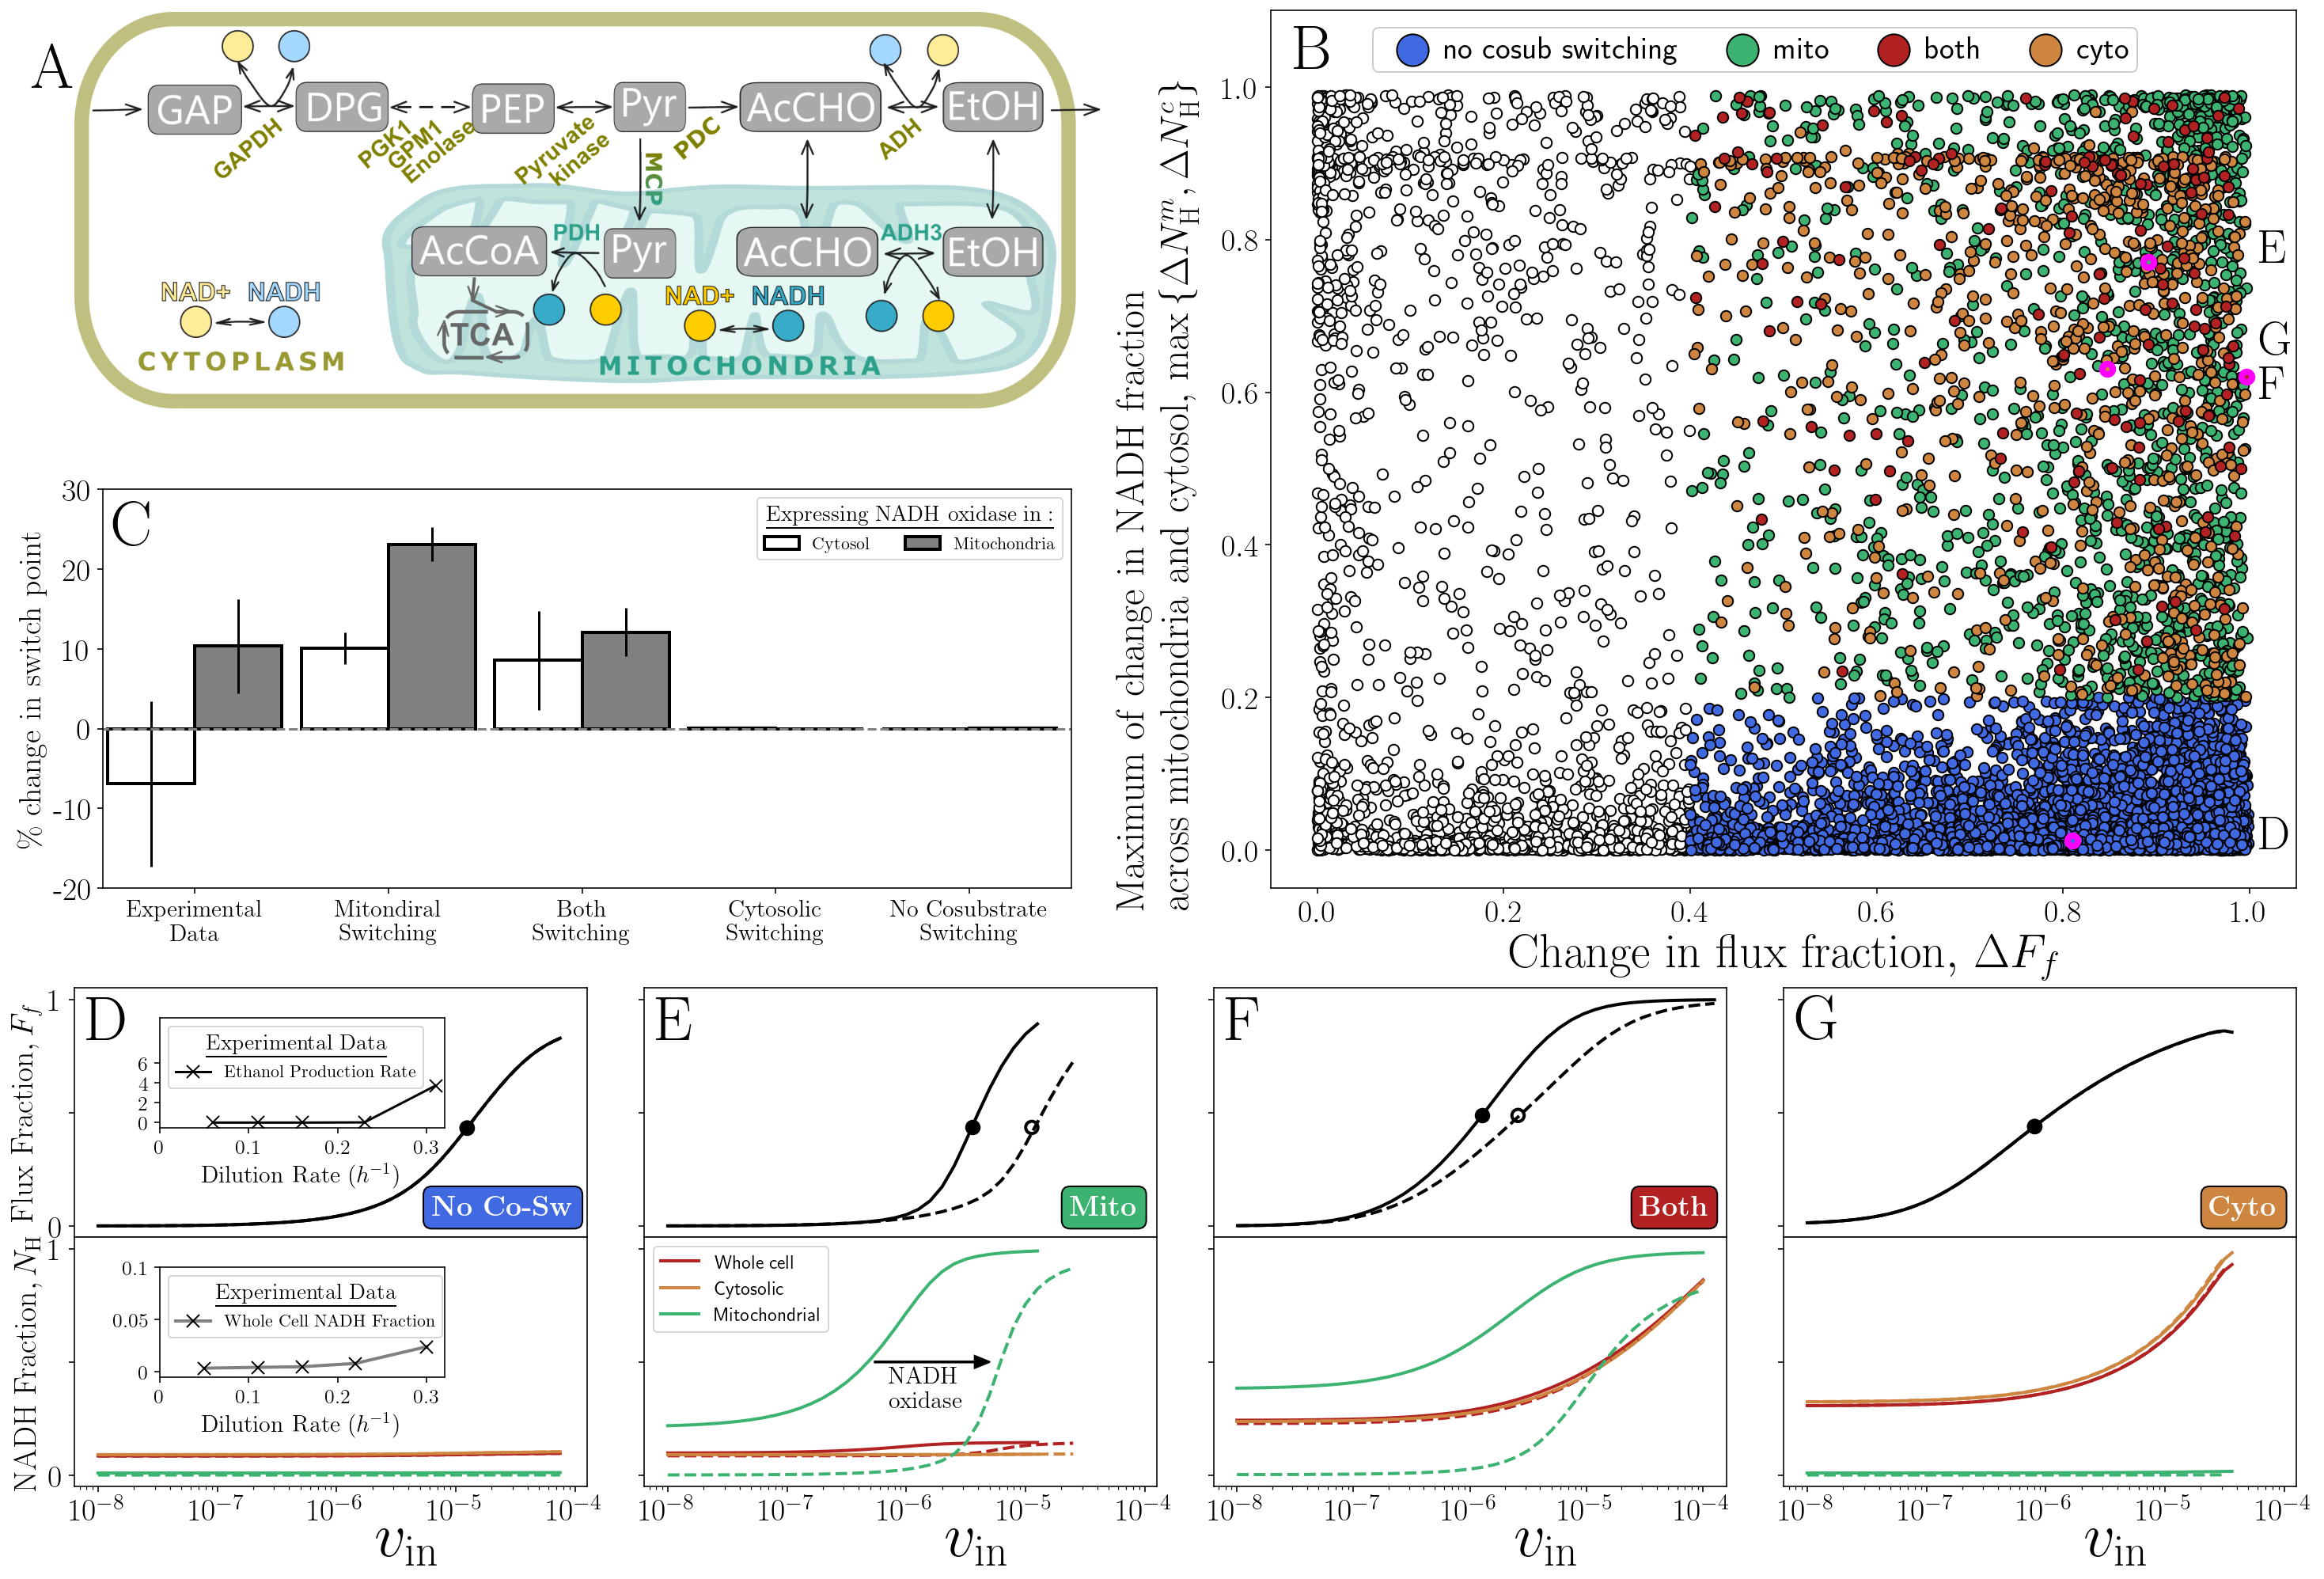

This figure's Python source:
#!/usr/bin/env python3  
# -*- coding: utf-8 -*-
"""
Created on Wed Mar 25 12:47:49 2026

@author: robert
"""





import numpy as np
# import time
# from datetime import timedelta
# import multiprocessing as multi
import sys

#from pathlib import Path
# import os
# import time
from pathlib import Path

# import itertools

# sys.path.append('../data/megadata')
# sys.path.append('../data/heatmapdata')
sys.path.append('../simulation_functions')
sys.path.append('../data')


import make_heatmaps_compartment as mh_cm
import ode_funcs_compartment as ode_cm
import matplotlib.image as img

import matplotlib.pyplot as plt
# import numpy.random as rn
# import datetime as dt

import matplotlib.pylab as pylab
import matplotlib as mpl

savefig=0       # change to 1 to save generated figures
# numkin=201
numkin=81
# 

diffvals=[10**-2]#np.logspace(-3,0,4)
diffscales=[2.]

VBmod=1.
VCmod=1.
KBmod=1.
KCmod=1.

alpha_scat=1.

params = {'legend.fontsize': 11,
          'legend.title_fontsize': 14,
          'axes.labelsize': 20,
          'axes.titlesize': 20,
          'xtick.labelsize':20,
          'ytick.labelsize':20}
pylab.rcParams.update(params)
mpl.rc('text', usetex = True)


for diffval in diffvals:
    for diffscale in diffscales:
        #202 421 445 454 487 570 874
        indplot_switchretained=546#697 #570
        
        indplot_noncosub=992#/933
        
        
        indplot_cyto=230#697 #570
        
        indplot_bothcosub=2045#/933
        plt.figure(figsize=(5,3.5))
        # ax1=plt.axes([-0.15,-0.1,1,0.6])       # motif
        ax1=plt.axes([1,2,1.8,1])       # motif
        
        # motifnone=img.imread('motif_compartment_orig.png')
        #motifnone=img.imread('motif_compartment_sonal.png')
        motifnone=img.imread('motif_fig4.png')
        # motifnone=img.imread('yeast_model_s.png')
        plt.imshow(motifnone)
        plt.axis('off')
        
        ax2=plt.axes([3.1,0.8,1.8,2.2])    # scatter
        ax4=plt.axes([1,-0.075,0.9,0.625])    # fluxfraction
        ax11=plt.axes([1,-0.7,0.9,0.625])    # fluxfraction
        
        ax3=plt.axes([2.0,-0.075,0.9,0.625])    # expt
        ax10=plt.axes([2.0,-0.7,0.9,0.625])    # fluxfraction
        ax13=plt.axes([2.0,-0.7,0.9,0.625])    # fluxfraction
        ax13.set_xlim((0,1))
        ax13.set_ylim((0,1))
        ax13.axis('off')
        ax5=plt.axes([1.15,-0.425,0.5,0.275])
        ax12=plt.axes([1.15,0.2,0.5,0.275])
        
        ax6=plt.axes([1.05,0.8,1.7,1])
        
        ax33=plt.axes([3.,-0.075,0.9,0.625])    # expt
        ax100=plt.axes([3.,-0.7,0.9,0.625])    # fluxfraction
        
        ax44=plt.axes([4.0,-0.075,0.9,0.625])    # expt  4.15
        ax111=plt.axes([4.0,-0.7,0.9,0.625])    # fluxfraction
        
        ax2.text(-1.38,1,'$\\rm A$',fontsize=40)
        # ax2.text(1.475,1.725,'$\\rm C$',fontsize=40)
        ax6.text(-0.2,23,'$\\rm C$',fontsize=40)
        ax2.text(-0.025,1.025,'$\\rm B$',fontsize=40)
        ax3.text(10**-8.1,0.825,'$\\rm E$',fontsize=40,color='k')
        ax4.text(10**-8.1,0.825,'$\\rm D$',fontsize=40,color='k')
        # ax3.text(10**(-10.4),0.75,'$\\rm C$',fontsize=30)
        # ax4.text(10**(-10.5),0.75,'$\\rm D$',fontsize=30)
        
        ax44.text(10**-8.1,0.825,'$\\rm G$',fontsize=40,color='k')
        ax33.text(10**-8.1,0.825,'$\\rm F$',fontsize=40,color='k')
        
        # ax5=plt.axes([2.0,0.02,0.2,0.48])   # box plots
        # ax6=plt.axes([2.325,0.02,0.2,0.48])
        # ax7=plt.axes([2.65,0.02,0.2,0.48])
        
        # ax8=plt.axes([2.0,-0.67,0.2,0.48])   # box plots
        # ax9=plt.axes([2.325,-0.67,0.2,0.48])
        # ax10=plt.axes([2.65,-0.67,0.2,0.48])
        # ax11=plt.axes([2.975,-0.67,0.2,0.48])
        # ax12=plt.axes([3.3,-0.67,0.2,0.48])
        
        # get the data for new params
        allo=[1.9,1.,1.,1.]
        n=10000
        
        seed=1000
        np.random.seed(seed)
        if seed!=False:
            seedstr=str(seed)
        else:
            seedstr='none'
        
        delwant_max=1
        delwant_min=0.5
        n0deltawant_max=1.
        n0deltawant_min=0.5
        delwant_noswitch=0.4
        
        args_to_run=mh_cm.make_params_nov25_allranges_nonfixed(allo,n,VBmod,VCmod,KBmod,KCmod,diffval,diffscale)
        
              
        savepath='../data/allo_'+str(allo)
        
        #filename='nonfixed_new_3_seed'+seedstr+'_n_'+str(n)
        filename='nonfixed_apr_final_seed'+seedstr+'_n_'+str(n)+\
            '_diffvalscale_'+str(np.log10(diffval))+'_'+str(diffscale)+\
                '_datetime'

        savename=savepath+filename
        print(savepath)
        print(filename)
        p=Path(savepath)
        
        filewant=max([fn for fn in p.glob(filename+'*')], key=lambda f: f.stat().st_mtime)
        print(filewant)
        
        kinvals=args_to_run[0][1]
        
        dat=np.load(filewant)
        ff_delta=dat['fluxfrac_delta']
        gradmaxind=dat['gradmaxind']
        sensemaxind=dat['sensemaxind']
        fluxfrac=dat['fluxfrac']
        ff_grad=dat['fluxfrac_grad']
        sensemax=dat['sensemax']
        gradmax=dat['gradmax']
        ffsense_vec=dat['fluxfrac_sense']
        b0delta=dat['b0delta']
        c0delta=dat['c0delta']
        n0delta=dat['n0delta']
        n0delta=dat['n0delta']
        swpt=dat['swpt']
        swpt_orig=dat['swpt']
        swptvals=dat['swptvals']
        swptvals_orig=dat['swptvals']
        
        para01_v=list()
        para01_ks=list()
        para01_kp=list()
        para01_keq=list()
        
        
        para1E_v=list()
        para1E_ks=list()
        para1E_kp=list()
        para1E_keq=list()
        
        paraE2_v=list()
        paraE2_ks=list()
        paraE2_kp=list()
        paraE2_keq=list()
        
        para23_v=list()
        para23_ks=list()
        # para23_kp=list()
        # para23_keq=list()
        
        para35_v=list()
        para35_ks=list()
        para35_kp=list()
        para35_keq=list()
        
        para_24_v=list()
        para_24_ks=list()
        # para_24_kp=list()
        # para_24_keq=list()
        
        para_35_v=list()
        para_35_ks=list()
        para_35_kp=list()
        para_35_keq=list()
        
        para_t_v=list()
        para_t_ks=list()
        
        para_diff_3_in=list()
        para_diff_3_out=list()
        para_diff_5_in=list()
        para_diff_5_out=list()
        
        paraB_v=list()
        paraB_ks=list()
        paraB_kp=list()
        paraB_keq=list()
        
        paraC_v=list()
        paraC_ks=list()
        paraC_kp=list()
        paraC_keq=list()
        
        btot=list()
        ctot=list()
        
        btot_p=list()
        ctot_p=list()
        
        
        para01=list()
        para1E=list()
        paraE2=list()
        para23=list()
        para35=list()
        para_24=list()
        para_35=list()
        
        para_t=list()
        para_diff_3=list()
        para_diff_5=list()
        
        paraB=list()
        paraC=list()
        
        ff_delta=np.abs(ff_delta)
        # ff_delta=-ff_delta
        c0delta=np.abs(c0delta)
        b0delta=np.abs(b0delta)
        n0delta=np.abs(n0delta)
        
        
        indexes_noswitching=list()      # no switching in ff or cosub
        indexes_switch_nocosub=list()   # switching in ff but none in cosub
        indexes_switch_cyto=list()      # switching in ff and cyto
        indexes_switch_mito=list()      # switching in ff and mito
        indexes_switch_both=list()      # switching in ff and both
        indexes_uncat=list()            # others that dont fit these
        
        maxdelta=np.maximum(c0delta,b0delta)
        print(maxdelta)
        
        for i in range(n):
        
            # if ff_delta[i]<delwant_min:
            #     if ff_delta[i]>delwant_max:
            pinit=args_to_run[i][0]
            kinvals=args_to_run[i][1]
            params_out=args_to_run[i][2]
            
            params01=args_to_run[i][3]
            params1E=args_to_run[i][4]
            paramsE2=args_to_run[i][5]
            params23=args_to_run[i][6]
            params35=args_to_run[i][7]
            params_24=args_to_run[i][8]
            
            params_35=args_to_run[i][9]
            params_trans=args_to_run[i][10]
            params_diff_3=args_to_run[i][11]
            params_diff_5=args_to_run[i][12]
            
            paramsB=args_to_run[i][13]
            paramsC=args_to_run[i][14]
            allo=args_to_run[i][15]
            Tmax=args_to_run[i][16]
            
            # print(params35)
            # print(params_35)
            # if ff_delta[i]>delwant_min and ff_delta[i]<delwant_max and \
            #     c0delta[i]>n0deltawant_min and c0delta[i]<n0deltawant_max and \
            #     n0delta[i]>n0deltawant_min and n0delta[i]<n0deltawant_max:
                    # print(i)
                  #  count+=1
                    # print(args_to_run[i])
           
                
                #tpts=args_to_run[i][16]
            
            #if ff_delta[i]>0.5 and ff_delta[i]<1.0 and \
                # c0delta[i]>0.3 and c0delta[i]<1.0: 
            if ff_delta[i]<0.4: 
            # if i in allo19_desiredafteroxidase and n0delta[i]>0.2:        
                para01.append(params01)
                para1E.append(params1E)
                paraE2.append(paramsE2)
                para23.append(params23)
                para35.append(params35)
            
                para_24.append(params_24)
                para_35.append(params_35)
            
                para_t.append(params_trans)
                para_diff_3.append(params_diff_3)
                para_diff_5.append(params_diff_5)
                
                paraB.append(paramsB)
                paraC.append(paramsC)
            
                ctot.append(pinit[-3]+pinit[-2])
                btot.append(pinit[-5]+pinit[-4])
                
                
                para01_v.append(np.log10(1000*params01[0]))
                para01_ks.append(np.log10(params01[1]))
                para01_kp.append(np.log10(params01[2]))
                para01_keq.append(np.log10(params01[3]))
                
                para1E_v.append(np.log10(1000*params1E[0]))
                para1E_ks.append(np.log10(params1E[1]))
                para1E_kp.append(np.log10(params1E[2]))
                para1E_keq.append(np.log10(params1E[3]))
                
                paraE2_v.append(np.log10(1000*paramsE2[0]))
                paraE2_ks.append(np.log10(paramsE2[1]))
                paraE2_kp.append(np.log10(paramsE2[2]))
                paraE2_keq.append(np.log10(paramsE2[3]))
                
                para23_v.append(np.log10(1000*params23[0]))
                para23_ks.append(np.log10(params23[1]))
                # para23_kp.append(np.log10(params23[2]))
                # para23_keq.append(np.log10(params23[3]))
                
                para35_v.append(np.log10(1000*params35[0]))
                para35_ks.append(np.log10(params35[1]))
                para35_kp.append(np.log10(params35[2]))
                para35_keq.append(np.log10(params35[3]))
                
                para_24_v.append(np.log10(1000*params_24[0]))
                para_24_ks.append(np.log10(params_24[1]))
                # para_24_kp.append(np.log10(params_24[2]))
                # para_24_keq.append(np.log10(params_24[3]))
                
                para_35_v.append(np.log10(1000*params_35[0]))
                para_35_ks.append(np.log10(params_35[1]))
                para_35_kp.append(np.log10(params_35[2]))
                para_35_keq.append(np.log10(params_35[3]))
                
                para_t_v.append(np.log10(1000*params_trans[0]))
                para_t_ks.append(np.log10(params_trans[1]))
                
                para_diff_3_in.append(np.log10(params_diff_3[0]))
                para_diff_3_out.append(np.log10(params_diff_3[1]))
                para_diff_5_in.append(np.log10(params_diff_5[0]))
                para_diff_5_out.append(np.log10(params_diff_5[1]))
                
                paraB_v.append(np.log10(1000*paramsB[0]))
                paraB_ks.append(np.log10(paramsB[1]))
                paraB_kp.append(np.log10(paramsB[2]))
                paraB_keq.append(np.log10(paramsB[3]))
                
                paraC_v.append(np.log10(1000*paramsC[0]))
                paraC_ks.append(np.log10(paramsC[1]))
                paraC_kp.append(np.log10(paramsC[2]))
                paraC_keq.append(np.log10(paramsC[3]))
                
                btot_p.append(np.log10(pinit[-5]+pinit[-4]))
                ctot_p.append(np.log10(pinit[-3]+pinit[-2]))
            
        
                indexes_noswitching.append(i)
                
            elif ff_delta[i]>=0.4 and maxdelta[i]<0.2: 
            # if i in allo19_desiredafteroxidase and n0delta[i]>0.2:        
                para01.append(params01)
                para1E.append(params1E)
                paraE2.append(paramsE2)
                para23.append(params23)
                para35.append(params35)
            
                para_24.append(params_24)
                para_35.append(params_35)
            
                para_t.append(params_trans)
                para_diff_3.append(params_diff_3)
                para_diff_5.append(params_diff_5)
                
                paraB.append(paramsB)
                paraC.append(paramsC)
            
                ctot.append(pinit[-3]+pinit[-2])
                btot.append(pinit[-5]+pinit[-4])
                
                
                para01_v.append(np.log10(1000*params01[0]))
                para01_ks.append(np.log10(params01[1]))
                para01_kp.append(np.log10(params01[2]))
                para01_keq.append(np.log10(params01[3]))
                
                para1E_v.append(np.log10(1000*params1E[0]))
                para1E_ks.append(np.log10(params1E[1]))
                para1E_kp.append(np.log10(params1E[2]))
                para1E_keq.append(np.log10(params1E[3]))
                
                paraE2_v.append(np.log10(1000*paramsE2[0]))
                paraE2_ks.append(np.log10(paramsE2[1]))
                paraE2_kp.append(np.log10(paramsE2[2]))
                paraE2_keq.append(np.log10(paramsE2[3]))
                
                para23_v.append(np.log10(1000*params23[0]))
                para23_ks.append(np.log10(params23[1]))
                # para23_kp.append(np.log10(params23[2]))
                # para23_keq.append(np.log10(params23[3]))
                
                para35_v.append(np.log10(1000*params35[0]))
                para35_ks.append(np.log10(params35[1]))
                para35_kp.append(np.log10(params35[2]))
                para35_keq.append(np.log10(params35[3]))
                
                para_24_v.append(np.log10(1000*params_24[0]))
                para_24_ks.append(np.log10(params_24[1]))
                # para_24_kp.append(np.log10(params_24[2]))
                # para_24_keq.append(np.log10(params_24[3]))
                
                para_35_v.append(np.log10(1000*params_35[0]))
                para_35_ks.append(np.log10(params_35[1]))
                para_35_kp.append(np.log10(params_35[2]))
                para_35_keq.append(np.log10(params_35[3]))
                
                para_t_v.append(np.log10(1000*params_trans[0]))
                para_t_ks.append(np.log10(params_trans[1]))
                
                para_diff_3_in.append(np.log10(params_diff_3[0]))
                para_diff_3_out.append(np.log10(params_diff_3[1]))
                para_diff_5_in.append(np.log10(params_diff_5[0]))
                para_diff_5_out.append(np.log10(params_diff_5[1]))
                
                paraB_v.append(np.log10(1000*paramsB[0]))
                paraB_ks.append(np.log10(paramsB[1]))
                paraB_kp.append(np.log10(paramsB[2]))
                paraB_keq.append(np.log10(paramsB[3]))
                
                paraC_v.append(np.log10(1000*paramsC[0]))
                paraC_ks.append(np.log10(paramsC[1]))
                paraC_kp.append(np.log10(paramsC[2]))
                paraC_keq.append(np.log10(paramsC[3]))
                
                btot_p.append(np.log10(pinit[-5]+pinit[-4]))
                ctot_p.append(np.log10(pinit[-3]+pinit[-2]))
            
        
                indexes_switch_nocosub.append(i)
                
            elif ff_delta[i]>=0.4 and b0delta[i]>=0.2 and c0delta[i]>=0.2: 
            # if i in allo19_desiredafteroxidase and n0delta[i]>0.2:        
                para01.append(params01)
                para1E.append(params1E)
                paraE2.append(paramsE2)
                para23.append(params23)
                para35.append(params35)
            
                para_24.append(params_24)
                para_35.append(params_35)
            
                para_t.append(params_trans)
                para_diff_3.append(params_diff_3)
                para_diff_5.append(params_diff_5)
                
                paraB.append(paramsB)
                paraC.append(paramsC)
            
                ctot.append(pinit[-3]+pinit[-2])
                btot.append(pinit[-5]+pinit[-4])
                
                
                para01_v.append(np.log10(1000*params01[0]))
                para01_ks.append(np.log10(params01[1]))
                para01_kp.append(np.log10(params01[2]))
                para01_keq.append(np.log10(params01[3]))
                
                para1E_v.append(np.log10(1000*params1E[0]))
                para1E_ks.append(np.log10(params1E[1]))
                para1E_kp.append(np.log10(params1E[2]))
                para1E_keq.append(np.log10(params1E[3]))
                
                paraE2_v.append(np.log10(1000*paramsE2[0]))
                paraE2_ks.append(np.log10(paramsE2[1]))
                paraE2_kp.append(np.log10(paramsE2[2]))
                paraE2_keq.append(np.log10(paramsE2[3]))
                
                para23_v.append(np.log10(1000*params23[0]))
                para23_ks.append(np.log10(params23[1]))
                # para23_kp.append(np.log10(params23[2]))
                # para23_keq.append(np.log10(params23[3]))
                
                para35_v.append(np.log10(1000*params35[0]))
                para35_ks.append(np.log10(params35[1]))
                para35_kp.append(np.log10(params35[2]))
                para35_keq.append(np.log10(params35[3]))
                
                para_24_v.append(np.log10(1000*params_24[0]))
                para_24_ks.append(np.log10(params_24[1]))
                # para_24_kp.append(np.log10(params_24[2]))
                # para_24_keq.append(np.log10(params_24[3]))
                
                para_35_v.append(np.log10(1000*params_35[0]))
                para_35_ks.append(np.log10(params_35[1]))
                para_35_kp.append(np.log10(params_35[2]))
                para_35_keq.append(np.log10(params_35[3]))
                
                para_t_v.append(np.log10(1000*params_trans[0]))
                para_t_ks.append(np.log10(params_trans[1]))
                
                para_diff_3_in.append(np.log10(params_diff_3[0]))
                para_diff_3_out.append(np.log10(params_diff_3[1]))
                para_diff_5_in.append(np.log10(params_diff_5[0]))
                para_diff_5_out.append(np.log10(params_diff_5[1]))
                
                paraB_v.append(np.log10(1000*paramsB[0]))
                paraB_ks.append(np.log10(paramsB[1]))
                paraB_kp.append(np.log10(paramsB[2]))
                paraB_keq.append(np.log10(paramsB[3]))
                
                paraC_v.append(np.log10(1000*paramsC[0]))
                paraC_ks.append(np.log10(paramsC[1]))
                paraC_kp.append(np.log10(paramsC[2]))
                paraC_keq.append(np.log10(paramsC[3]))
                
                btot_p.append(np.log10(pinit[-5]+pinit[-4]))
                ctot_p.append(np.log10(pinit[-3]+pinit[-2]))
            
        
                indexes_switch_both.append(i)
                
                
            elif ff_delta[i]>=0.4 and b0delta[i]<0.2 and c0delta[i]>=0.2: 
            # if i in allo19_desiredafteroxidase and n0delta[i]>0.2:        
                para01.append(params01)
                para1E.append(params1E)
                paraE2.append(paramsE2)
                para23.append(params23)
                para35.append(params35)
            
                para_24.append(params_24)
                para_35.append(params_35)
            
                para_t.append(params_trans)
                para_diff_3.append(params_diff_3)
                para_diff_5.append(params_diff_5)
                
                paraB.append(paramsB)
                paraC.append(paramsC)
            
                ctot.append(pinit[-3]+pinit[-2])
                btot.append(pinit[-5]+pinit[-4])
                
                
                para01_v.append(np.log10(1000*params01[0]))
                para01_ks.append(np.log10(params01[1]))
                para01_kp.append(np.log10(params01[2]))
                para01_keq.append(np.log10(params01[3]))
                
                para1E_v.append(np.log10(1000*params1E[0]))
                para1E_ks.append(np.log10(params1E[1]))
                para1E_kp.append(np.log10(params1E[2]))
                para1E_keq.append(np.log10(params1E[3]))
                
                paraE2_v.append(np.log10(1000*paramsE2[0]))
                paraE2_ks.append(np.log10(paramsE2[1]))
                paraE2_kp.append(np.log10(paramsE2[2]))
                paraE2_keq.append(np.log10(paramsE2[3]))
                
                para23_v.append(np.log10(1000*params23[0]))
                para23_ks.append(np.log10(params23[1]))
                # para23_kp.append(np.log10(params23[2]))
                # para23_keq.append(np.log10(params23[3]))
                
                para35_v.append(np.log10(1000*params35[0]))
                para35_ks.append(np.log10(params35[1]))
                para35_kp.append(np.log10(params35[2]))
                para35_keq.append(np.log10(params35[3]))
                
                para_24_v.append(np.log10(1000*params_24[0]))
                para_24_ks.append(np.log10(params_24[1]))
                # para_24_kp.append(np.log10(params_24[2]))
                # para_24_keq.append(np.log10(params_24[3]))
                
                para_35_v.append(np.log10(1000*params_35[0]))
                para_35_ks.append(np.log10(params_35[1]))
                para_35_kp.append(np.log10(params_35[2]))
                para_35_keq.append(np.log10(params_35[3]))
                
                para_t_v.append(np.log10(1000*params_trans[0]))
                para_t_ks.append(np.log10(params_trans[1]))
                
                para_diff_3_in.append(np.log10(params_diff_3[0]))
                para_diff_3_out.append(np.log10(params_diff_3[1]))
                para_diff_5_in.append(np.log10(params_diff_5[0]))
                para_diff_5_out.append(np.log10(params_diff_5[1]))
                
                paraB_v.append(np.log10(1000*paramsB[0]))
                paraB_ks.append(np.log10(paramsB[1]))
                paraB_kp.append(np.log10(paramsB[2]))
                paraB_keq.append(np.log10(paramsB[3]))
                
                paraC_v.append(np.log10(1000*paramsC[0]))
                paraC_ks.append(np.log10(paramsC[1]))
                paraC_kp.append(np.log10(paramsC[2]))
                paraC_keq.append(np.log10(paramsC[3]))
                
                btot_p.append(np.log10(pinit[-5]+pinit[-4]))
                ctot_p.append(np.log10(pinit[-3]+pinit[-2]))
            
        
                indexes_switch_mito.append(i)
                
            elif ff_delta[i]>=0.4 and b0delta[i]>=0.2 and c0delta[i]<0.2: 
            # if i in allo19_desiredafteroxidase and n0delta[i]>0.2:        
                para01.append(params01)
                para1E.append(params1E)
                paraE2.append(paramsE2)
                para23.append(params23)
                para35.append(params35)
            
                para_24.append(params_24)
                para_35.append(params_35)
            
                para_t.append(params_trans)
                para_diff_3.append(params_diff_3)
                para_diff_5.append(params_diff_5)
                
                paraB.append(paramsB)
                paraC.append(paramsC)
            
                ctot.append(pinit[-3]+pinit[-2])
                btot.append(pinit[-5]+pinit[-4])
                
                
                para01_v.append(np.log10(1000*params01[0]))
                para01_ks.append(np.log10(params01[1]))
                para01_kp.append(np.log10(params01[2]))
                para01_keq.append(np.log10(params01[3]))
                
                para1E_v.append(np.log10(1000*params1E[0]))
                para1E_ks.append(np.log10(params1E[1]))
                para1E_kp.append(np.log10(params1E[2]))
                para1E_keq.append(np.log10(params1E[3]))
                
                paraE2_v.append(np.log10(1000*paramsE2[0]))
                paraE2_ks.append(np.log10(paramsE2[1]))
                paraE2_kp.append(np.log10(paramsE2[2]))
                paraE2_keq.append(np.log10(paramsE2[3]))
                
                para23_v.append(np.log10(1000*params23[0]))
                para23_ks.append(np.log10(params23[1]))
                # para23_kp.append(np.log10(params23[2]))
                # para23_keq.append(np.log10(params23[3]))
                
                para35_v.append(np.log10(1000*params35[0]))
                para35_ks.append(np.log10(params35[1]))
                para35_kp.append(np.log10(params35[2]))
                para35_keq.append(np.log10(params35[3]))
                
                para_24_v.append(np.log10(1000*params_24[0]))
                para_24_ks.append(np.log10(params_24[1]))
                # para_24_kp.append(np.log10(params_24[2]))
                # para_24_keq.append(np.log10(params_24[3]))
                
                para_35_v.append(np.log10(1000*params_35[0]))
                para_35_ks.append(np.log10(params_35[1]))
                para_35_kp.append(np.log10(params_35[2]))
                para_35_keq.append(np.log10(params_35[3]))
                
                para_t_v.append(np.log10(1000*params_trans[0]))
                para_t_ks.append(np.log10(params_trans[1]))
                
                para_diff_3_in.append(np.log10(params_diff_3[0]))
                para_diff_3_out.append(np.log10(params_diff_3[1]))
                para_diff_5_in.append(np.log10(params_diff_5[0]))
                para_diff_5_out.append(np.log10(params_diff_5[1]))
                
                paraB_v.append(np.log10(1000*paramsB[0]))
                paraB_ks.append(np.log10(paramsB[1]))
                paraB_kp.append(np.log10(paramsB[2]))
                paraB_keq.append(np.log10(paramsB[3]))
                
                paraC_v.append(np.log10(1000*paramsC[0]))
                paraC_ks.append(np.log10(paramsC[1]))
                paraC_kp.append(np.log10(paramsC[2]))
                paraC_keq.append(np.log10(paramsC[3]))
                
                btot_p.append(np.log10(pinit[-5]+pinit[-4]))
                ctot_p.append(np.log10(pinit[-3]+pinit[-2]))
            
        
                indexes_switch_cyto.append(i)
                
    
            else:
                indexes_uncat.append(i)
                
        # ax2.scatter(ff_delta[indexes_uncat],maxdelta[indexes_uncat],s=45,color='bisque',edgecolors='k',zorder=0,label='other')#,alpha=0.5
        ax2.scatter(ff_delta[indexes_noswitching],maxdelta[indexes_noswitching],s=45,color='w',edgecolors='k',zorder=0,alpha=alpha_scat)#,label='no switching'
        s1=ax2.scatter(ff_delta[indexes_switch_nocosub],maxdelta[indexes_switch_nocosub],s=45,color='royalblue',edgecolors='k',zorder=0,label='no cosub switching',alpha=alpha_scat)
        s3=ax2.scatter(ff_delta[indexes_switch_mito],maxdelta[indexes_switch_mito],s=45,color='mediumseagreen',edgecolors='k',zorder=0,label='mito',alpha=alpha_scat)
        s2=ax2.scatter(ff_delta[indexes_switch_both],maxdelta[indexes_switch_both],s=45,color='firebrick',edgecolors='k',zorder=5,label='both',alpha=alpha_scat)
        
        s4=ax2.scatter(ff_delta[indexes_switch_cyto],maxdelta[indexes_switch_cyto],s=45,color='peru',edgecolors='k',zorder=0,label='cyto',alpha=alpha_scat)
        # ax2.scatter(ff_delta[indexes_switch_retained],maxdelta[indexes_switch_retained],s=45,color='teal',edgecolors='teal',zorder=0,label='${\\rm co}$-${\\rm sub.~mediated~switching}$')#,label=''),alpha=0.5
        ax2.scatter(ff_delta[indplot_switchretained],maxdelta[indplot_switchretained],s=45,color='mediumseagreen',alpha=1,edgecolors='fuchsia',zorder=20,linewidth=4)#,label='')
        ax2.scatter(ff_delta[indplot_noncosub],maxdelta[indplot_noncosub],s=45,color='royalblue',alpha=1,edgecolors='fuchsia',zorder=20,linewidth=4)#,label='')
        ax2.scatter(ff_delta[indplot_cyto],maxdelta[indplot_cyto],s=45,color='peru',alpha=1,edgecolors='fuchsia',zorder=20,linewidth=4)#,label='')
        ax2.scatter(ff_delta[indplot_bothcosub],maxdelta[indplot_bothcosub],s=45,color='firebrick',alpha=1,edgecolors='fuchsia',zorder=20,linewidth=4)#,label='')
        
        
        
        leg=ax2.legend(loc=(0.1,0.93),ncols=5,fontsize=20,markerscale=3,#,mode='expand',
                       borderpad=0.25,labelspacing=0,handletextpad=0,columnspacing=1)
        leg.get_frame().set_alpha(None)
        leg.get_frame().set_facecolor((1, 1, 1, 0))
        
        # leg=ax2.legend(handles=[s3,s2,s4,s1],loc=(2.4,1.01),ncols=6,fontsize=15,markerscale=3,
        #                borderpad=0.5,labelspacing=0.5,handletextpad=1,
        #                labels=['','','',''])
        # # leg=ax2.legend(loc=(0,1),ncols=6,fontsize=15,markerscale=2,
        # #                borderpad=0.25,labelspacing=0,handletextpad=0)
        # leg.get_frame().set_alpha(None)
        # leg.get_frame().set_facecolor((1, 1, 1, 0))
        
        
        # ax2.scatter(ff_delta[indexes_noswitch],n0delta[indexes_noswitch],s=40,color='bisque',alpha=0.5,edgecolors='k',zorder=20)#,label='')
        # ax2.scatter(ff_delta[indexes_switch],n0delta[indexes_switch],s=40,color='lightblue',alpha=1,edgecolors='k',zorder=10)#,label='')
        # ax2.scatter(ff_delta[indexes_switch_retained],n0delta[indexes_switch_retained],s=40,color='limegreen',alpha=1,edgecolors='k',zorder=10)#,label='')
        # ax2.scatter(ff_delta[ind_notpicked],n0delta[ind_notpicked],s=40,color='bisque',alpha=0.5,edgecolors='k',zorder=0)#,label='')
        # ax2.scatter(ff_delta[indplot_switchretained],n0delta[indplot_switchretained],s=40,color='red',alpha=1,edgecolors='k',zorder=20)
        ax2.axis([-0.05,1.05,-0.05,1.1])
        # ax2.axis([-1,1,-1,1])
        ax2.set_xlabel('${\\rm Change ~in ~flux ~fraction,~} \\Delta F_f$',fontsize=30)
        # ax2.set_ylabel('${\\rm Change ~in ~mitochondrial}$ \n ${\\rm NADH~ fraction,~} \\Delta N_{\\rm H}^{m}$',fontsize=30,rotation=90)
        # ax2.set_ylabel('${\\rm Change ~in ~mitochondrial~ NADH~ fraction,~} \\Delta N_{\\rm H}^{m}$',fontsize=20,rotation=90)
        
        
        # ax2.yaxis.set_label_coords(-0.09,0.5)
        ax2.set_ylabel('$\\rm Maximum~ of ~change ~in ~NADH~fraction$ \n $\\rm across ~mitochondria ~and ~cytosol,$ $\\max{\\lbrace\\Delta N_{\\rm H}^{m},\\Delta N_{\\rm H}^{c}\\rbrace}$',ha='left',fontsize=25,rotation=90)
        ax2.yaxis.set_label_coords(-0.07,-0.025)
        
        # ax2.text(-0.1,0.8,'$\\max{\\lbrace\\Delta N_{\\rm H}^{m},\\Delta N_{\\rm H}^{c}\\rbrace}$',fontsize=20,rotation=90)
        

        
        
        ax2.text(1.01,c0delta[indplot_switchretained],'$\\rm E$',fontsize=30,color='k')
        ax2.text(1.01,c0delta[indplot_noncosub],'$\\rm D$',fontsize=30,color='k')# ax3.text(10**-7,0.8,str(indplot_switchretained),fontsize=20)
        ax2.text(1.01,0.99*c0delta[indplot_bothcosub],'$\\rm F$',fontsize=30,color='k')
        ax2.text(1.01,1.03*b0delta[indplot_cyto],'$\\rm G$',fontsize=30,color='k')#
        # ax2.set_xticks(np.logspace(-9,-2,8), ['$10^{-9}$','','$10^{-7}$','',
        #                                      '$10^{-5}$','','$10^{-3}$',''])
        ind_temp=indplot_switchretained
        args_temp=args_to_run[ind_temp]
        print('\n')
        print(ind_temp)
        print(args_temp[0])
        print(args_temp[1])
        print(args_temp[2])
        print(args_temp[3])
        print('\n')
        print(args_temp[4])
        print(args_temp[5])
        print(args_temp[6])
        print(args_temp[7])
        print('\n')
        print(args_temp[8])
        print(args_temp[9])
        print(args_temp[10])
        print(args_temp[11])
        print('\n')
        print(args_temp[12])
        print(args_temp[13])
        print('\n')
        
        print(args_temp[4])
        print(args_temp[6])
        
        
        
        kinplot=np.logspace(-8,0,numkin)
        
        result=mh_cm.get_flux_vecs_2(args_temp[0],kinplot,args_temp[2],args_temp[3],
                                     args_temp[4],args_temp[5],args_temp[6],args_temp[7],
                                     args_temp[8],args_temp[9],args_temp[10],args_temp[11],
                                     args_temp[12],args_temp[13],args_temp[14],args_temp[15],
                                     args_temp[16],args_temp[17])
        
            
        # flux01= ode_cm.flux_enz_forward(result[:,0], result[:,1], result[:,9], result[:,10], 
        #                          args_temp[3][0], args_temp[3][1], args_temp[3][2])            # gap -> pep
        
        # flux12= ode_cm.flux_enz_forward(result[:,1], result[:,2], 1.,1., 
        #                          args_temp[4][0], args_temp[4][1], args_temp[4][2])           # pep -> pyr
        
        flux23= ode_cm.flux_enz_forward(result[:,2]**allo[0], 1.,
                                     args_temp[6][0],  args_temp[6][1])            # pyr -> acet
        
        # flux35= ode_cm.flux_enz_forward(result[:,3], result[:,4], result[:,10],result[:,9], 
        #                          args_temp[6][0], args_temp[6][1], args_temp[6][2])              # acet -> etn
        
        # flux22=ode_cm.transp(result[:,2],args_temp[9][0],args_temp[9][1])             # pyr -> pyr_mito
        
        flux24= ode_cm.flux_enz_forward(result[:,5],  result[:,11], 
                                     args_temp[8][0], args_temp[8][1])
        
        ax10.plot(kinplot,1-(result[:,9]+result[:,11])/(result[:,9]+result[:,10]+result[:,11]+result[:,12]),label='Whole cell',linewidth=2,color='firebrick')
        ax10.plot(kinplot,1-(result[:,9])/(result[:,9]+result[:,10]),label='Cytosolic',linewidth=2,color='peru')
        ax10.plot(kinplot,1-(result[:,11])/(result[:,11]+result[:,12]),label='Mitochondrial',linewidth=2,color='mediumseagreen')
        ax3.plot(kinplot,1-flux24/(flux23+flux24),linewidth=2,color='k')#,label='Flux Fraction'
        ax3.text(10**-4.625,0.05,'$\\rm \\bf Mito$',fontsize=18,color='w',
                  bbox=dict(facecolor='mediumseagreen', edgecolor='k', boxstyle='round'))
        
        # ax10.text(10**-7.5,0.8,'mito.', fontsize=25, color='mediumseagreen')
        # ax10.text(10**-4.5,0.5,'cyto.', fontsize=25, color='peru')
        # ax10.text(10**-6,0.5,'total.', fontsize=25, color='firebrick')
        # ax3.text(10**-6,0.6,'$F_f$', fontsize=20, color='royalblue')
        
        
        ax10.set_xlabel('$v_{\\rm in}$',fontsize=40)
        # ax3.set_ylabel('$ F_f$',fontsize=30)
        ax4.set_ylabel('$ {\\rm Flux ~Fraction}, F_f$',fontsize=20)
        ax11.set_ylabel('$ {\\rm NADH ~Fraction}, N_{\\rm H}$',fontsize=20)
        ax10.legend(loc='upper left',ncols=1,fontsize=12)
        ax3.set_xscale('log')
        ax10.set_xscale('log')
        
        ax3.set_xticks(np.logspace(-8,-4,5),labels=['','','','',''])#, ['$10^{-9}$','','$10^{-7}$','',
                                            # '$10^{-5}$','','$10^{-3}$',''])
        
        ax10.set_xticks(np.logspace(-8,-4,5))#, ['$10^{-9}$','','$10^{-7}$','',
        ax3.set_yticks(np.linspace(0,1,3),labels=['','',''])
        ax3.set_ylim((-0.05,1.05))
        ax10.set_ylim((-0.05,1.05))
        ax10.set_yticks(np.linspace(0,1,3),labels=['','',''])
        ax10.xaxis.set_label_coords(0.7,-0.1)
        
        ax3.set_xlim((10**-(8*1.025),10**-(4*0.975)))
        ax10.set_xlim((10**-(8*1.025),10**-(4*0.975)))
        
        ax3.yaxis.set_label_coords(-0.05,0.5)
        ax10.yaxis.set_label_coords(-0.05,0.5)
        ax10.xaxis.set_label_coords(0.65,-0.1)
        
        # print(swpt[ind_temp])
        # print(fluxfrac[ind_temp])
        # ax3.scatter(swpt[ind_temp],fluxfrac[ind_temp],'o',filled=True,size=20)
        
        # ff_new=1-flux24_4/(flux23_4+flux24_4)
        swpt_4,sw_orig=mh_cm.find_sw_pt(1-flux24/(flux23+flux24),kinplot)
        ax3.scatter(swpt_4,sw_orig,60, color='k',edgecolor='k',linewidth=2,
                    label='$\\rm Without~ NADH~Oxidase$')
        
        
        
          
        
        # args_temp[12][3]*=0.1
        # args_temp[13][3]*=0.1
        args_temp[14][3]*=0.1
        # args_temp[12][0]*=10.
        # args_temp[13][0]*=10.
        print('########\n check')
        print(args_temp[13])
        print(args_temp[14])
        
        result2=mh_cm.get_flux_vecs_2(args_temp[0],kinplot,args_temp[2],args_temp[3],
                                     args_temp[4],args_temp[5],args_temp[6],args_temp[7],
                                     args_temp[8],args_temp[9],args_temp[10],args_temp[11],
                                     args_temp[12],args_temp[13],args_temp[14],args_temp[15],
                                     args_temp[16],args_temp[17])
        
          
        flux23_2= ode_cm.flux_enz_forward(result2[:,2]**allo[0], 1.,
                                     args_temp[6][0],  args_temp[6][1])             # pyr -> acet
        
        flux24_2= ode_cm.flux_enz_forward(result2[:,5],  result2[:,11], 
                                     args_temp[8][0], args_temp[8][1])            # pyr_mito -> AcCoA
        
        
        ax10.plot(kinplot,1-(result2[:,9]+result2[:,11])/(result2[:,9]+result2[:,10]+result2[:,11]+result2[:,12]),linestyle='--',linewidth=2,color='firebrick')
        ax10.plot(kinplot,1-(result2[:,9])/(result2[:,9]+result2[:,10]),linestyle='--',linewidth=2,color='peru')
        ax10.plot(kinplot,1-(result2[:,11])/(result2[:,11]+result2[:,12]),linestyle='--',linewidth=2,color='mediumseagreen')
        ax3.plot(kinplot,1-flux24_2/(flux23_2+flux24_2),linestyle='--',linewidth=2,color='k')
        
        ax10.text(10**-6.15,0.3,'${\\rm NADH}$ \n ${\\rm oxidase}$',color='k',fontsize=15)
        
        sw_o=sw_orig
        swpt_kc,sw_orig_n=mh_cm.find_sw_pt(1-flux24_2/(flux23_2+flux24_2),kinplot,sw_orig)
        ax3.scatter(swpt_kc,sw_orig,60, color='none',edgecolor='k',linewidth=2,
                    label='$\\rm With~NADH~oxidase$')
         
        # ax3.legend(title='$\\rm \\underline{Switch~ Points}$')
        
        
        
        # swpt_kc,sw_orig=mh_cm.find_sw_pt(1-flux24_2/(flux23_2+flux24_2),kinplot)
        # ax3.scatter(swpt_kc,sw_orig,60, color='none',edgecolor='royalblue',linewidth=2)
        
        ax13.arrow(0.45, 0.5, 0.225,0,length_includes_head=True,
                  width=0.005,head_width=0.05,head_length=0.03,
                  color='k')#, **kwargs)
        
        swpt_kc_newtest,swpt_kc_vals_newtest=mh_cm.find_sw_pt(1-flux24_2/(flux23_2+flux24_2), kinplot,swptvals_orig[ind_temp])
        print(swpt_kc_newtest,swpt_kc_vals_newtest)
        # ax3.scatter(swpt_kc_newtest,swpt_kc_vals_newtest,60,'k',)
        # # args_temp[12][3]*=0.1
        # # args_temp[13][3]*=0.1
        # args_temp[14][3]*=100
        # # args_temp[12][0]*=10.
        # # args_temp[13][0]*=10.
        # print('########\n check')
        # print(args_temp[13])
        # print(args_temp[14])
        
        # result2=mh_cm.get_flux_vecs_2(args_temp[0],kinplot,args_temp[2],args_temp[3],
        #                              args_temp[4],args_temp[5],args_temp[6],args_temp[7],
        #                              args_temp[8],args_temp[9],args_temp[10],args_temp[11],
        #                              args_temp[12],args_temp[13],args_temp[14],args_temp[15],
        #                              args_temp[16],args_temp[17])
        
          
        # flux23_2= ode_cm.flux_enz_forward(result2[:,2]**allo[0], 1.,
        #                              args_temp[6][0],  args_temp[6][1])             # pyr -> acet
        
        # flux24_2= ode_cm.flux_enz_forward(result2[:,5],  result2[:,11], 
        #                              args_temp[8][0], args_temp[8][1])            # pyr_mito -> AcCoA
        
        
        # ax3.plot(kinplot,1-(result2[:,9]+result2[:,11])/(result2[:,9]+result2[:,10]+result2[:,11]+result2[:,12]),linestyle=':',linewidth=2,color='firebrick')
        # ax3.plot(kinplot,1-(result2[:,9])/(result2[:,9]+result2[:,10]),linestyle=':',linewidth=2,color='peru')
        # ax3.plot(kinplot,1-(result2[:,11])/(result2[:,11]+result2[:,12]),linestyle=':',linewidth=2,color='mediumseagreen')
        # ax3.plot(kinplot,1-flux24_2/(flux23_2+flux24_2),linestyle=':',linewidth=2,color='royalblue')
        
        # boxwidth=0.8
        
        # ax5.boxplot([paraC_v , paraC_v_n],widths=(boxwidth,boxwidth))
                          
        # # ax5.set_title('Total cosubstrate (Mito)', fontsize=20)
        # ax5.set_title('$V_{\\rm M}^{\\rm N}~ {\\rm (Mito)}$', fontsize=15,y=1.01)
        
        # ax5.set_xticklabels(labels=['S','N'], 
        #                        rotation=0)
        # ax5.set_yticks(ticks=[-1,-0], labels=['$10^{-1}$','$10^{0}$'])
        # ax5.grid('on')
        
        
        
        # ax6.boxplot([paraC_ks, paraC_ks_n], widths=(boxwidth,boxwidth))
                          
        # # ax6.set_title('$K_{\\rm S}$, NAD+ $\\leftrightarrow$ NADH (Mito)', fontsize=20)
        # ax6.set_title('$K_{\\rm S}^{N_{+}}~{\\rm (Mito)}$', fontsize=15,y=1.01)
        
        # ax6.set_xticklabels(labels=['S','N'], 
        #                        rotation=0)
        # ax6.set_yticks(ticks=[-1,0,1,2], labels=['$10^{-1}$','$10^{0}$','$10^{1}$','$10^{2}$'])
        # # ax6.set_yticks(ticks=np.linspace(-4,0))
        
        # ax6.grid('on')
        
        
        
        # ax7.boxplot([paraC_kp, paraC_kp_n],widths=(boxwidth,boxwidth))
                          
        # # ax6.set_title('$K_{\\rm S}$, NAD+ $\\leftrightarrow$ NADH (Mito)', fontsize=20)
        # ax7.set_title('$K_{\\rm P}^{N_H}~{\\rm (Mito)}$', fontsize=15,y=1.01)
        
        # ax7.set_xticklabels(labels=['S','N'], 
        #                        rotation=0)
        # ax7.set_yticks(ticks=[-3,-2,-1,0], labels=['$10^{-3}$','$10^{-2}$','$10^{-1}$','$10^{0}$'])
        
        # ax7.grid('on')
        
        # get the data for original params
        ind_temp=indplot_noncosub
        args_temp=args_to_run[ind_temp]
        print('\n')
        print(ind_temp)
        print(args_temp[0])
        print(args_temp[1])
        print(args_temp[2])
        print(args_temp[3])
        print('\n')
        print(args_temp[4])
        print(args_temp[5])
        print(args_temp[6])
        print(args_temp[7])
        print('\n')
        print(args_temp[8])
        print(args_temp[9])
        print(args_temp[10])
        print(args_temp[11])
        print('\n')
        print(args_temp[12])
        print(args_temp[13])
        print('\n')
        
        print(args_temp[4])
        print(args_temp[6])
        
        
        
        kinplot_2=np.logspace(-8,-3,numkin)
        
        result=mh_cm.get_flux_vecs_2(args_temp[0],kinplot_2,args_temp[2],args_temp[3],
                                     args_temp[4],args_temp[5],args_temp[6],args_temp[7],
                                     args_temp[8],args_temp[9],args_temp[10],args_temp[11],
                                     args_temp[12],args_temp[13],args_temp[14],args_temp[15],
                                     args_temp[16],args_temp[17])
        
            
        # flux01= ode_cm.flux_enz_forward(result[:,0], result[:,1], result[:,9], result[:,10], 
        #                          args_temp[3][0], args_temp[3][1], args_temp[3][2])            # gap -> pep
        
        # flux12= ode_cm.flux_enz_forward(result[:,1], result[:,2], 1.,1., 
        #                          args_temp[4][0], args_temp[4][1], args_temp[4][2])           # pep -> pyr
        
        flux23= ode_cm.flux_enz_forward(result[:,2]**allo[0], 1.,
                                     args_temp[6][0],  args_temp[6][1])            # pyr -> acet
        
        # flux35= ode_cm.flux_enz_forward(result[:,3], result[:,4], result[:,10],result[:,9], 
        #                          args_temp[6][0], args_temp[6][1], args_temp[6][2])              # acet -> etn
        
        # flux22=ode_cm.transp(result[:,2],args_temp[9][0],args_temp[9][1])             # pyr -> pyr_mito
        
        flux24= ode_cm.flux_enz_forward(result[:,5],  result[:,11], 
                                     args_temp[8][0], args_temp[8][1])
        
        ax11.plot(kinplot_2,1-(result[:,9]+result[:,11])/(result[:,9]+result[:,10]+result[:,11]+result[:,12]),label='$\\rm Whole ~Cell$',linewidth=2,color='firebrick')
        ax11.plot(kinplot_2,1-(result[:,9])/(result[:,9]+result[:,10]),label='$\\rm Cytosolic$',linewidth=2,color='peru')
        ax11.plot(kinplot_2,1-(result[:,11])/(result[:,11]+result[:,12]),label='$\\rm Mitochondrial$',linewidth=2,color='mediumseagreen')
        ax4.plot(kinplot_2,1-flux24/(flux23+flux24),label='Flux Fraction',linewidth=2,color='k')
        # ax11.legend(loc='upper left',ncols=1,fontsize=15,title='$\\frac{\\rm [NADH]}{\\rm [NADH]+[NAD^+]}$',title_fontsize=20)
        
        ax11.set_xlabel('$v_{\\rm in}$',fontsize=40)
        # ax4.set_ylabel('$ \\rm Flux ~Fraction $',fontsize=30)
        ax4.set_xscale('log')
        ax11.set_xscale('log')
        # ax4.legend(loc='upper left',ncols=1)
        ax4.set_xticks(np.logspace(-8,-4,5),labels=['','','','',''])#, ['$10^{-9}$','','$10^{-7}$','',
                                            # '$10^{-5}$','','$10^{-3}$',''])
        
        ax11.set_xticks(np.logspace(-8,-4,5))#, ['$10^{-9}$','','$10^{-7}$','',
        ax4.set_yticks(np.linspace(0,1,3),labels=['$0$','','$1$'])
        ax4.set_ylim((-0.05,1.05))
        ax11.set_ylim((-0.05,1.05))
        ax4.set_xlim((10**-(8*1.025),10**-(4*0.975)))
        ax11.set_xlim((10**-(8*1.025),10**-(4*0.975)))
        
        ax11.set_yticks(np.linspace(0,1,3),labels=['$0$','','$1$'])
        ax4.set_xlim((10**-(8*1.025),10**-(4*0.975)))
        ax11.set_xlim((10**-(8*1.025),10**-(4*0.975)))
        
        ax4.set_ylabel('$ {\\rm Flux ~Fraction}, F_f$',fontsize=20)
        ax11.set_ylabel('$ {\\rm NADH ~Fraction}, N_{\\rm H}$',fontsize=20)
        ax11.xaxis.set_label_coords(0.65,-0.1)
        
        

        ax4.text(10**-5.2,0.05,'\\bf No~Co-Sw',fontsize=18,color='w',
                  bbox=dict(facecolor='royalblue', edgecolor='k', boxstyle='round'))
        
        swpt_4,sw_orig=mh_cm.find_sw_pt(1-flux24/(flux23+flux24),kinplot_2)
        ax4.scatter(swpt_4,sw_orig,60, color='k',edgecolor='k',linewidth=2)
        
        # args_temp[12][3]*=0.1
        args_temp[14][3]*=0.1
        # args_temp[14][3]*=0.1
        # args_temp[12][0]*=10.
        # args_temp[13][0]*=10.
        print('########\n check')
        print(args_temp[13])
        print(args_temp[14])
        result2=mh_cm.get_flux_vecs_2(args_temp[0],kinplot_2,args_temp[2],args_temp[3],
                                     args_temp[4],args_temp[5],args_temp[6],args_temp[7],
                                     args_temp[8],args_temp[9],args_temp[10],args_temp[11],
                                     args_temp[12],args_temp[13],args_temp[14],args_temp[15],
                                     args_temp[16],args_temp[17])
        
          
        flux23_2= ode_cm.flux_enz_forward(result2[:,2]**allo[0], 1.,
                                     args_temp[6][0],  args_temp[6][1])             # pyr -> acet
        
        flux24_2= ode_cm.flux_enz_forward(result2[:,5],  result2[:,11], 
                                     args_temp[8][0], args_temp[8][1])            # pyr_mito -> AcCoA
        
        
        ax11.plot(kinplot_2,1-(result2[:,9]+result2[:,11])/(result2[:,9]+result2[:,10]+result2[:,11]+result2[:,12]),linestyle='--',linewidth=2,color='firebrick')
        ax11.plot(kinplot_2,1-(result2[:,9])/(result2[:,9]+result2[:,10]),linestyle='--',linewidth=2,color='peru')
        ax11.plot(kinplot_2,1-(result2[:,11])/(result2[:,11]+result2[:,12]),linestyle='--',linewidth=2,color='mediumseagreen')
        ax4.plot(kinplot_2,1-flux24_2/(flux23_2+flux24_2),linestyle='--',linewidth=2,color='k')
        
        sw_o=sw_orig
        swpt_kc,sw_orig_n=mh_cm.find_sw_pt(1-flux24_2/(flux23_2+flux24_2),kinplot_2,sw_orig)
        ax4.scatter(swpt_kc,sw_orig,60, color='none',edgecolor='k',linewidth=2)
        
        ind_temp=indplot_bothcosub
        args_temp=args_to_run[ind_temp]
        print('\n')
        print(ind_temp)
        print(args_temp[0])
        print(args_temp[1])
        print(args_temp[2])
        print(args_temp[3])
        print('\n')
        print(args_temp[4])
        print(args_temp[5])
        print(args_temp[6])
        print(args_temp[7])
        print('\n')
        print(args_temp[8])
        print(args_temp[9])
        print(args_temp[10])
        print(args_temp[11])
        print('\n')
        print(args_temp[12])
        print(args_temp[13])
        print('\n')
        
        print(args_temp[4])
        print(args_temp[6])
        
        
        
        kinplot=np.logspace(-8,0,numkin)
        
        result=mh_cm.get_flux_vecs_2(args_temp[0],kinplot,args_temp[2],args_temp[3],
                                     args_temp[4],args_temp[5],args_temp[6],args_temp[7],
                                     args_temp[8],args_temp[9],args_temp[10],args_temp[11],
                                     args_temp[12],args_temp[13],args_temp[14],args_temp[15],
                                     args_temp[16],args_temp[17])
        
            
        # flux01= ode_cm.flux_enz_forward(result[:,0], result[:,1], result[:,9], result[:,10], 
        #                          args_temp[3][0], args_temp[3][1], args_temp[3][2])            # gap -> pep
        
        # flux12= ode_cm.flux_enz_forward(result[:,1], result[:,2], 1.,1., 
        #                          args_temp[4][0], args_temp[4][1], args_temp[4][2])           # pep -> pyr
        
        flux23= ode_cm.flux_enz_forward(result[:,2]**allo[0], 1.,
                                     args_temp[6][0],  args_temp[6][1])            # pyr -> acet
        
        # flux35= ode_cm.flux_enz_forward(result[:,3], result[:,4], result[:,10],result[:,9], 
        #                          args_temp[6][0], args_temp[6][1], args_temp[6][2])              # acet -> etn
        
        # flux22=ode_cm.transp(result[:,2],args_temp[9][0],args_temp[9][1])             # pyr -> pyr_mito
        
        flux24= ode_cm.flux_enz_forward(result[:,5],  result[:,11], 
                                     args_temp[8][0], args_temp[8][1])
        
        ax100.plot(kinplot,1-(result[:,9]+result[:,11])/(result[:,9]+result[:,10]+result[:,11]+result[:,12]),label='Whole cell NADH Fraction',linewidth=2,color='firebrick')
        ax100.plot(kinplot,1-(result[:,9])/(result[:,9]+result[:,10]),label='Cytosolic NADH Fraction',linewidth=2,color='peru')
        ax100.plot(kinplot,1-(result[:,11])/(result[:,11]+result[:,12]),label='Mitochondrial NADH Fraction',linewidth=2,color='mediumseagreen')
        ax33.plot(kinplot,1-flux24/(flux23+flux24),linewidth=2,color='k')#,label='Flux Fraction'
        # ax3.text(10**-4.7,0.9,'$\\rm \\underline{Model}$',fontsize=20)
        
        # ax10.text(10**-7.5,0.8,'mito.', fontsize=25, color='mediumseagreen')
        # ax10.text(10**-4.5,0.5,'cyto.', fontsize=25, color='peru')
        # ax10.text(10**-6,0.5,'total.', fontsize=25, color='firebrick')
        # ax3.text(10**-6,0.6,'$F_f$', fontsize=20, color='k')
        
        
        ax100.set_xlabel('$v_{\\rm in}$',fontsize=40)
        # ax3.set_ylabel('$ F_f$',fontsize=30)
        # ax44.set_ylabel('$ {\\rm Flux ~Fraction}, F_f$',fontsize=20)
        # ax111.set_ylabel('$ {\\rm NADH ~Fraction}, N_{\\rm H}$',fontsize=20)
        # ax3.legend(loc='upper left',ncols=1)
        ax33.set_xscale('log')
        ax100.set_xscale('log')
        
        ax33.set_xticks(np.logspace(-8,-4,5),labels=['','','','',''])#, ['$10^{-9}$','','$10^{-7}$','',
                                            # '$10^{-5}$','','$10^{-3}$',''])
        
        ax100.set_xticks(np.logspace(-8,-4,5))#, ['$10^{-9}$','','$10^{-7}$','',
        ax33.set_yticks(np.linspace(0,1,3),labels=['','',''])
        ax33.set_ylim((-0.05,1.05))
        ax100.set_ylim((-0.05,1.05))
        ax100.set_yticks(np.linspace(0,1,3),labels=['','',''])
        ax100.xaxis.set_label_coords(0.7,-0.1)
        
        ax33.set_xlim((10**-(8*1.025),10**-(4*0.975)))
        ax10.set_xlim((10**-(8*1.025),10**-(4*0.975)))
        
        ax33.yaxis.set_label_coords(-0.05,0.5)
        ax100.yaxis.set_label_coords(-0.05,0.5)
        ax100.xaxis.set_label_coords(0.65,-0.1)
        ax33.text(10**-4.625,0.05,'$\\rm \\bf Both$',fontsize=18,color='w',
                  bbox=dict(facecolor='firebrick', edgecolor='k', boxstyle='round'))
        # print(swpt[ind_temp])
        # print(fluxfrac[ind_temp])
        # ax3.scatter(swpt[ind_temp],fluxfrac[ind_temp],'o',filled=True,size=20)
        
        # ff_new=1-flux24_4/(flux23_4+flux24_4)
        swpt_4,sw_orig=mh_cm.find_sw_pt(1-flux24/(flux23+flux24),kinplot)
        ax33.scatter(swpt_4,sw_orig,60, color='k',edgecolor='k',linewidth=2,
                    label='$\\rm Without~ NADH~Oxidase$')
        
        
        
        
         # args_temp[12][3]*=0.1
        # args_temp[13][3]*=0.1
        args_temp[14][3]*=0.1
        # args_temp[12][0]*=10.
        # args_temp[13][0]*=10.
        print('########\n check')
        print(args_temp[13])
        print(args_temp[14])
        
        result2=mh_cm.get_flux_vecs_2(args_temp[0],kinplot,args_temp[2],args_temp[3],
                                     args_temp[4],args_temp[5],args_temp[6],args_temp[7],
                                     args_temp[8],args_temp[9],args_temp[10],args_temp[11],
                                     args_temp[12],args_temp[13],args_temp[14],args_temp[15],
                                     args_temp[16],args_temp[17])
        
          
        flux23_2= ode_cm.flux_enz_forward(result2[:,2]**allo[0], 1.,
                                     args_temp[6][0],  args_temp[6][1])             # pyr -> acet
        
        flux24_2= ode_cm.flux_enz_forward(result2[:,5],  result2[:,11], 
                                     args_temp[8][0], args_temp[8][1])            # pyr_mito -> AcCoA
        
        
        ax100.plot(kinplot,1-(result2[:,9]+result2[:,11])/(result2[:,9]+result2[:,10]+result2[:,11]+result2[:,12]),linestyle='--',linewidth=2,color='firebrick')
        ax100.plot(kinplot,1-(result2[:,9])/(result2[:,9]+result2[:,10]),linestyle='--',linewidth=2,color='peru')
        ax100.plot(kinplot,1-(result2[:,11])/(result2[:,11]+result2[:,12]),linestyle='--',linewidth=2,color='mediumseagreen')
        ax33.plot(kinplot,1-flux24_2/(flux23_2+flux24_2),linestyle='--',linewidth=2,color='k')
        
        
        sw_o=sw_orig
        swpt_kc,sw_orig_n=mh_cm.find_sw_pt(1-flux24_2/(flux23_2+flux24_2),kinplot,sw_orig)
        ax33.scatter(swpt_kc,sw_orig,60, color='none',edgecolor='k',linewidth=2,
                    label='$\\rm With~NADH~oxidase$')
         
        # ax3.legend(title='$\\rm \\underline{Switch~ Points}$')
        
        
        
        # swpt_kc,sw_orig=mh_cm.find_sw_pt(1-flux24_2/(flux23_2+flux24_2),kinplot)
        # ax3.scatter(swpt_kc,sw_orig,60, color='none',edgecolor='k',linewidth=2)
       
        
        swpt_kc_newtest,swpt_kc_vals_newtest=mh_cm.find_sw_pt(1-flux24_2/(flux23_2+flux24_2), kinplot,swptvals_orig[ind_temp])
        print(swpt_kc_newtest,swpt_kc_vals_newtest)
        
        
        
        ind_temp=indplot_cyto
        args_temp=args_to_run[ind_temp]
        print('\n')
        print(ind_temp)
        print(args_temp[0])
        print(args_temp[1])
        print(args_temp[2])
        print(args_temp[3])
        print('\n')
        print(args_temp[4])
        print(args_temp[5])
        print(args_temp[6])
        print(args_temp[7])
        print('\n')
        print(args_temp[8])
        print(args_temp[9])
        print(args_temp[10])
        print(args_temp[11])
        print('\n')
        print(args_temp[12])
        print(args_temp[13])
        print('\n')
        
        print(args_temp[4])
        print(args_temp[6])
        
        
        
        kinplot_2=np.logspace(-8,-3,numkin)
        
        result=mh_cm.get_flux_vecs_2(args_temp[0],kinplot_2,args_temp[2],args_temp[3],
                                     args_temp[4],args_temp[5],args_temp[6],args_temp[7],
                                     args_temp[8],args_temp[9],args_temp[10],args_temp[11],
                                     args_temp[12],args_temp[13],args_temp[14],args_temp[15],
                                     args_temp[16],args_temp[17])
        
            
        # flux01= ode_cm.flux_enz_forward(result[:,0], result[:,1], result[:,9], result[:,10], 
        #                          args_temp[3][0], args_temp[3][1], args_temp[3][2])            # gap -> pep
        
        # flux12= ode_cm.flux_enz_forward(result[:,1], result[:,2], 1.,1., 
        #                          args_temp[4][0], args_temp[4][1], args_temp[4][2])           # pep -> pyr
        
        flux23= ode_cm.flux_enz_forward(result[:,2]**allo[0], 1.,
                                     args_temp[6][0],  args_temp[6][1])            # pyr -> acet
        
        # flux35= ode_cm.flux_enz_forward(result[:,3], result[:,4], result[:,10],result[:,9], 
        #                          args_temp[6][0], args_temp[6][1], args_temp[6][2])              # acet -> etn
        
        # flux22=ode_cm.transp(result[:,2],args_temp[9][0],args_temp[9][1])             # pyr -> pyr_mito
        
        flux24= ode_cm.flux_enz_forward(result[:,5],  result[:,11], 
                                     args_temp[8][0], args_temp[8][1])
        
        ax111.plot(kinplot_2,1-(result[:,9]+result[:,11])/(result[:,9]+result[:,10]+result[:,11]+result[:,12]),label='$\\rm Whole ~Cell$',linewidth=2,color='firebrick')
        ax111.plot(kinplot_2,1-(result[:,9])/(result[:,9]+result[:,10]),label='$\\rm Cytosolic$',linewidth=2,color='peru')
        ax111.plot(kinplot_2,1-(result[:,11])/(result[:,11]+result[:,12]),label='$\\rm Mitochondrial$',linewidth=2,color='mediumseagreen')
        ax44.plot(kinplot_2,1-flux24/(flux23+flux24),label='Flux Fraction',linewidth=2,color='k')
        # ax11.legend(loc='upper left',ncols=1,fontsize=15,title='$\\frac{\\rm [NADH]}{\\rm [NADH]+[NAD^+]}$',title_fontsize=20)
        
        ax111.set_xlabel('$v_{\\rm in}$',fontsize=40)
        # ax4.set_ylabel('$ \\rm Flux ~Fraction $',fontsize=30)
        ax44.set_xscale('log')
        ax111.set_xscale('log')
        # ax4.legend(loc='upper left',ncols=1)
        ax44.set_xticks(np.logspace(-8,-4,5),labels=['','','','',''])#, ['$10^{-9}$','','$10^{-7}$','',
                                            # '$10^{-5}$','','$10^{-3}$',''])
        
        ax111.set_xticks(np.logspace(-8,-4,5))#, ['$10^{-9}$','','$10^{-7}$','',
        ax44.set_yticks(np.linspace(0,1,3),labels=['','',''])
        ax44.set_ylim((-0.05,1.05))
        ax111.set_ylim((-0.05,1.05))
        ax44.set_xlim((10**-(8*1.025),10**-(4*0.975)))
        ax111.set_xlim((10**-(8*1.025),10**-(4*0.975)))
        
        ax111.set_yticks(np.linspace(0,1,3),labels=['','',''])
        ax44.set_xlim((10**-(8*1.025),10**-(4*0.975)))
        ax111.set_xlim((10**-(8*1.025),10**-(4*0.975)))
        ax111.xaxis.set_label_coords(0.65,-0.1)
        ax44.text(10**-4.625,0.05,'$\\rm \\bf Cyto$',fontsize=18,color='w',
                  bbox=dict(facecolor='peru', edgecolor='k', boxstyle='round'))
        
        swpt_4,sw_orig=mh_cm.find_sw_pt(1-flux24/(flux23+flux24),kinplot_2)
        ax44.scatter(swpt_4,sw_orig,60, color='k',edgecolor='k',linewidth=2)

        # ax44.set_ylabel('$ {\\rm Flux ~Fraction}, F_f$',fontsize=20)
        # ax111.set_ylabel('$ {\\rm NADH ~Fraction}, N_{\\rm H}$',fontsize=20)
        
        # ax4.text(10**-4.7,0.9,'$\\rm \\underline{Model}$',fontsize=20)
        
        # args_temp[12][3]*=0.1
        args_temp[14][3]*=0.1
        # args_temp[14][3]*=0.1
        # args_temp[12][0]*=10.
        # args_temp[13][0]*=10.
        print('########\n check')
        print(args_temp[13])
        print(args_temp[14])
        result2=mh_cm.get_flux_vecs_2(args_temp[0],kinplot_2,args_temp[2],args_temp[3],
                                     args_temp[4],args_temp[5],args_temp[6],args_temp[7],
                                     args_temp[8],args_temp[9],args_temp[10],args_temp[11],
                                     args_temp[12],args_temp[13],args_temp[14],args_temp[15],
                                     args_temp[16],args_temp[17])
        
          
        flux23_2= ode_cm.flux_enz_forward(result2[:,2]**allo[0], 1.,
                                     args_temp[6][0],  args_temp[6][1])             # pyr -> acet
        
        flux24_2= ode_cm.flux_enz_forward(result2[:,5],  result2[:,11], 
                                     args_temp[8][0], args_temp[8][1])            # pyr_mito -> AcCoA
        
        
        ax111.plot(kinplot_2,1-(result2[:,9]+result2[:,11])/(result2[:,9]+result2[:,10]+result2[:,11]+result2[:,12]),linestyle='--',linewidth=2,color='firebrick')
        ax111.plot(kinplot_2,1-(result2[:,9])/(result2[:,9]+result2[:,10]),linestyle='--',linewidth=2,color='peru')
        ax111.plot(kinplot_2,1-(result2[:,11])/(result2[:,11]+result2[:,12]),linestyle='--',linewidth=2,color='mediumseagreen')
        ax44.plot(kinplot_2,1-flux24_2/(flux23_2+flux24_2),linestyle='--',linewidth=2,color='k')
        
        sw_o=sw_orig
        swpt_kc,sw_orig_n=mh_cm.find_sw_pt(1-flux24_2/(flux23_2+flux24_2),kinplot_2,sw_orig)
        ax44.scatter(swpt_kc,sw_orig,60, color='none',edgecolor='k',linewidth=2)
        
        






        
        
        
        xvals=[0.06,0.06,0.06,0.06,0.11,0.11,0.11,0.11,0.16,0.16,0.16,0.16,
               0.31,0.31,0.31,0.31,0.24,0.24,0.24,0.24]
        
        yvals_NADplus=[167512.24540,132341.72260,18742.81813,60240.29535,108574.66520,
                       72207.64215,40378.42461,48398.24931,89811.10767,92739.67721,
                       36268.65257,78182.84713,53368.24383,56771.21420,30889.54444,
                       17953.57795,202405.80600,95370.78405,30688.82054,49933.18369]
        
        yvals_NADH=[1080.220631,1034.355194,300.000000,300.000000,3102.862200,
                    1134.519565,300.000000,428.974770,3320.129937,692.435146,
                    454.754043,300.000000,7121.705525,3499.396985,300.000000,
                    300.000000,1576.795062,496.231033,300.000000,300.000000]
        
        xvals_dilution_rate=[0.06,0.11,0.16,0.23,0.31]
        yvals_eth_prod_rate=[0,0,0,0.021,3.708]  #mol/litre cell volume/h
        
        # ax5.plot(xvals_dilution_rate,yvals_eth_prod_rate,'-',linewidth=2)
        lin1=ax12.plot(xvals_dilution_rate,yvals_eth_prod_rate,'-x',color='k',
                 ms = 8, mec = 'k', mfc = 'k',
                 label='$\\rm Ethanol ~Production ~Rate$')# \n $\\rm (Experiment)$')
        ax12.set_xlabel('${\\rm Dilution ~Rate}~(h^{-1})$',fontsize=15)
        ax5.set_xlabel('${\\rm Dilution ~Rate}~(h^{-1})$',fontsize=15)
        # ax5.set_ylabel('${\\rm Ethanol}$'+'\n'+'${\\rm Production}$'+'\n'+'${\\rm Rate~(mol/litre~cell~colume)/}h$',ha="left")
        # ax5.set_ylabel('${\\rm mol/litre~cell~volume}/h$',fontsize=20)
        # ax5.set_xticks(np.linspace(0,0.3,4),labels=['','','',''])
        # ax5.text(0.05,1.5,'$\\rm \\underline{Experiment}$',fontsize=16)
        
        ax12.set_xticks(np.linspace(0,0.3,4),labels=['$0$','$0.1$','$0.2$','$0.3$'],fontsize=13)
        ax5.set_xticks(np.linspace(0,0.3,4),labels=['$0$','$0.1$','$0.2$','$0.3$'],fontsize=13)
        
        ax12.set_yticks(np.linspace(0,6,4),labels=['$0$','$2$','$4$','$6$'],fontsize=13)
        ax5.set_yticks(np.linspace(0,0.1,3),labels=['$0$','$0.05$','$0.1$'],fontsize=13)
        
        
        # ax12.set_yticks(np.linspace(0,1,3))
        ax12.yaxis.set_label_coords(-0.1,0.5)
        # ax5.legend()
        
        dilRate=np.array([	0.05	,0.11	,0.16	,0.22	,0.3])
        NAD=np.array([	0.001171528	,0.001096782	, 0.001090527,	0.001043792,	0.000807479])
        NADH	=np.array([3.93345E-06	,4.55817E-06	,5.18715E-06	,8.31691E-06	,1.97706E-05])
        
        # ax12.plot(dilRate,NADH/(NAD+NADH),'-',color='firebrick',linewidth=2)
        lin2=ax5.plot(dilRate,NADH/(NAD+NADH),'-x',color='grey',linewidth=2,
                  ms = 8, mec = 'k', mfc = 'k',
                  label='$\\rm Whole ~Cell~ NADH ~Fraction$')# \n $\\rm (Experiment)$')
        
        lns = lin1+lin2
        labs = [l.get_label() for l in lns]
        # ax5.legend(lns, labs, loc='upper left', title='$\\rm \\underline{Experimental~ Data:}$')
        ax5.legend( loc='upper left', title='$\\rm \\underline{Experimental~ Data}$')
        ax12.legend( loc='upper left', title='$\\rm \\underline{Experimental~ Data}$')
        ax5.set_yticks(np.linspace(0,0.1,3))#,labels=['$0$','0.05','$0.1$'])

        # ax12.legend(loc='upper left')
        
        ax12.set_xlim((0,0.32))
        ax5.set_xlim((0.0,0.32))
        ax5.set_ylim((-0.005,0.1))
        ax12.set_ylim((-0.5,10.5))
        
        mods=[[1.,1.,0.1,1.],
              [1.,1.,1.,0.1]]
        
        
                
        ##############  switch with no cosub
        filename='nonfixed_apr_final_KCmod_seed'+seedstr+'_n_'+str(n)+\
        '_diffvalscale_'+str(np.log10(diffval))+'_'+str(diffscale)+\
        '_datetime'
        
        savename=savepath+filename
        print(savepath)
        print(filename)
        p=Path(savepath)
        
        filewantkcmod=max([fn for fn in p.glob(filename+'*')], key=lambda f: f.stat().st_mtime)
        print(filewantkcmod)
        
        dat=np.load(filewantkcmod)
        ffvals_kc=dat['fluxfrac']
        
        swpt_diffs_c_nocosub=list()
        print(swpt_diffs_c_nocosub)
        print('######')
        
        for i in range(len(indexes_switch_nocosub)):
            ind_temp=indexes_switch_nocosub[i]
        
            ffvals_kc_temp=1-ffvals_kc[ind_temp]
            ffvals_orig=1-fluxfrac[ind_temp]
            
            swpt_orig,swpt_val_orig=mh_cm.find_sw_pt(ffvals_orig, kinplot)
            
            swpt_kc,swpt_kc_val=mh_cm.find_sw_pt(ffvals_kc_temp, kinplot,swpt_val_orig)
            
            swptdiff_c=100*(swpt_kc-swpt_orig)/swpt_orig
            if np.isnan(swptdiff_c)==False and ind_temp != 2551:
                swpt_diffs_c_nocosub.append(swptdiff_c)
                # if np.abs(swptdiff_c)>0.0001:
                    # print(swpt_orig,swpt_kc,swptdiff_c)
                    # plt.figure()
                    # plt.plot(kinplot,ffvals_orig,'b')
                    # plt.plot(kinplot,ffvals_kc_temp,'--r')
                    # plt.xscale('log')
                    # plt.text(10**-4,0.5,str(swptdiff_c),fontsize=30)
                    # plt.text(10**-4,0.2,str(ind_temp),fontsize=30)
                    # plt.scatter(swpt_orig,swpt_val_orig,50,'b')
                    # plt.scatter(swpt_kc,swpt_kc_val,50,'r')
            # else:
            #     print(swpt_orig,swpt_kc,swptdiff_c)
            #     plt.figure()
            #     plt.plot(kinplot,ffvals_orig,'b')
            #     plt.plot(kinplot,ffvals_kc_temp,'--r')
            #     plt.xscale('log')
            #     plt.text(10**-4,0.5,str(swptdiff_c),fontsize=30)
            #     plt.text(10**-4,0.2,str(ind_temp),fontsize=30)
            #     plt.scatter(swpt_orig,swpt_val_orig,50,'b')
            #     plt.scatter(swpt_kc,swpt_kc_val,50,'r')
                
                
        print('######')
        
        mean_c=np.mean(swpt_diffs_c_nocosub)
        std_c=np.std(swpt_diffs_c_nocosub)
        err_c=std_c/np.sqrt(len(swpt_diffs_c_nocosub))
        
        print(mean_c)
        print(std_c)
        print(err_c)
        
        
        
        
        filename='nonfixed_apr_final_KBmod_seed'+seedstr+'_n_'+str(n)+\
            '_diffvalscale_'+str(np.log10(diffval))+'_'+str(diffscale)+\
                '_datetime'
                
        savename=savepath+filename
        print(savepath)
        print(filename)
        p=Path(savepath)
        
        filewantkcmod=max([fn for fn in p.glob(filename+'*')], key=lambda f: f.stat().st_mtime)
        print(filewantkcmod)
        
        dat=np.load(filewantkcmod)
        ffvals_kb=dat['fluxfrac']
        
        swpt_diffs_b_nocosub=list()
        print(swpt_diffs_b_nocosub)
        
        print('######')
        for i in range(len(indexes_switch_nocosub)):
            ind_temp=indexes_switch_nocosub[i]
        
            
            ffvals_kb_temp=1-ffvals_kb[ind_temp]
            ffvals_orig=1-fluxfrac[ind_temp]
            
            swpt_orig,swpt_val_orig=mh_cm.find_sw_pt(ffvals_orig, kinplot)
        
            
            swpt_kb,swpt_kb_val=mh_cm.find_sw_pt(ffvals_kb_temp, kinplot,swpt_val_orig)
            
            swptdiff_b=100*(swpt_kb-swpt_orig)/swpt_orig
        
            if np.isnan(swptdiff_b)==False:
                swpt_diffs_b_nocosub.append(swptdiff_b)
                # if np.abs(swptdiff_b)>0.0001:
                    # print(swpt_orig,swpt_kb,swptdiff_b)
                    # plt.figure()
                    # plt.plot(kinplot,ffvals_orig,'b')
                    # plt.plot(kinplot,ffvals_kb_temp,'--r')
                    # plt.xscale('log')
                    # plt.text(10**-4,0.5,str(swptdiff_b),fontsize=30)
                    # plt.text(10**-4,0.2,str(ind_temp),fontsize=30)
                    
                    # plt.scatter(swpt_orig,swpt_val_orig,50,'b')
                    # plt.scatter(swpt_kb,swpt_kb_val,50,'r')
                    
            # else:
            #     print(swpt_orig,swpt_kb,swptdiff_b)
            #     plt.figure()
            #     plt.plot(kinplot,ffvals_orig,'b')
            #     plt.plot(kinplot,ffvals_kb_temp,'--r')
            #     plt.xscale('log')
            #     plt.text(10**-4,0.5,str(swptdiff_b),fontsize=30)
            #     plt.text(10**-4,0.2,str(ind_temp),fontsize=30)
            #     plt.scatter(swpt_orig,swpt_val_orig,50,'b')
            #     plt.scatter(swpt_kb,swpt_kb_val,50,'r')
                    
            
                    
        
                    
        print('######')
        mean_b=np.mean(swpt_diffs_b_nocosub)
        std_b=np.std(swpt_diffs_b_nocosub)
        err_b=std_b/np.sqrt(len(swpt_diffs_b_nocosub))
        
        print(mean_b)
        print(std_b)
        print(err_b)
        
        print(mean_c)
        print(std_c)
        print(err_c)
        
        
        means_nocosub = np.array([mean_b,mean_c])
        
        errors_nocosub = np.array([err_b,err_c])
        
        # compartments = ('$\\rm Cytosol$', '$\\rm Mitchondria$')
        # y_pos = np.arange(len(compartments))
        # means = np.array([mean_b,mean_c])
        # errors = np.array([err_b,err_c])
        
        # h = ax6.barh(y_pos, means, xerr=errors, align='center',  label=compartments, color=clr)
        # ax6.set_yticks(y_pos, compartments)
        # ax6.set_xticks(np.linspace (-20,30,6),labels=['-$20$','-$10$','$0$','$10$','$20$','$30$'])
        # ax6.set_xlim(-20,35)
        # ax6.get_yaxis().set_visible(False) 
        # # ax6.invert_yaxis() 

        # ax6.text(10,0.2,'$\\rm \\underline{no cosub}$',fontsize=16)
        
        
        # # ################# no switch
        
        
        
        
        # # filename='nonfixed_apr_final_KCmod_seed'+seedstr+'_n_'+str(n)+\
        # # '_diffvalscale_'+str(np.log10(diffval))+'_'+str(diffscale)+\
        # # '_datetime'
        
        # # savename=savepath+filename
        # # print(savepath)
        # # print(filename)
        # # p=Path(savepath)
        
        # # filewantkcmod=max([fn for fn in p.glob(filename+'*')], key=lambda f: f.stat().st_mtime)
        # # print(filewantkcmod)
        
        # # dat=np.load(filewantkcmod)
        # # ffvals_kc=dat['fluxfrac']
        
        # # swpt_diffs_c_noswitch=list()
        # # print(swpt_diffs_c_noswitch)
        
        # # for i in range(len(indexes_noswitching)):
        # #     ind_temp=indexes_noswitching[i]
        
        # #     ffvals_kc_temp=1-ffvals_kc[ind_temp]
        # #     ffvals_orig=1-fluxfrac[ind_temp]
            
        # #     swpt_orig,swpt_val_orig=mh_cm.find_sw_pt(ffvals_orig, kinplot)
            
        # #     swpt_kc,swpt_kc_val=mh_cm.find_sw_pt(ffvals_kc_temp, kinplot,swpt_val_orig)
            
        # #     swptdiff_c=100*(swpt_kc-swpt_orig)/swpt_orig
            
            
        # #     if np.isnan(swptdiff_c)==False:
        # #         swpt_diffs_c_noswitch.append(swptdiff_c)
        # #         print(swpt_orig,swpt_kc,swptdiff_c)
                
        # # mean_c=np.mean(swpt_diffs_c_noswitch)
        # # std_c=np.std(swpt_diffs_c_noswitch)
        # # err_c=std_c/np.sqrt(len(swpt_diffs_c_noswitch))
        
        # # print(mean_c)
        # # print(std_c)
        # # print(err_c)
        
        
        
        
        # # filename='nonfixed_apr_final_KBmod_seed'+seedstr+'_n_'+str(n)+\
        # #     '_diffvalscale_'+str(np.log10(diffval))+'_'+str(diffscale)+\
        # #         '_datetime'
                
        # # savename=savepath+filename
        # # print(savepath)
        # # print(filename)
        # # p=Path(savepath)
        
        # # filewantkcmod=max([fn for fn in p.glob(filename+'*')], key=lambda f: f.stat().st_mtime)
        # # print(filewantkcmod)
        
        # # dat=np.load(filewantkcmod)
        # # ffvals_kb=dat['fluxfrac']
        
        # # swpt_diffs_b_noswitch=list()
        # # print(swpt_diffs_b_noswitch)
        
        
        # # for i in range(len(indexes_noswitching)):
        # #     ind_temp=indexes_noswitching[i]
        
            
        # #     ffvals_kb_temp=1-ffvals_kb[ind_temp]
        # #     ffvals_orig=1-fluxfrac[ind_temp]
            
        # #     swpt_orig,swpt_val_orig=mh_cm.find_sw_pt(ffvals_orig, kinplot)
        
            
        # #     swpt_kb,swpt_kb_val=mh_cm.find_sw_pt(ffvals_kb_temp, kinplot,swpt_val_orig)
            
        # #     swptdiff_b=100*(swpt_kb-swpt_orig)/swpt_orig
        
        # #     if np.isnan(swptdiff_b)==False:
        # #         swpt_diffs_b_noswitch.append(swptdiff_b)
        # #         print(swpt_orig,swpt_kb,swptdiff_b)
        
        # # mean_b=np.mean(swpt_diffs_b_noswitch)
        # # std_b=np.std(swpt_diffs_b_noswitch)
        # # err_b=std_b/np.sqrt(len(swpt_diffs_b_noswitch))
        
        # # print(mean_b)
        # # print(std_b)
        # # print(err_b)
        
        # # print(mean_c)
        # # print(std_c)
        # # print(err_c)
        
        
        # # means = np.array([mean_b,mean_c])
        
        # # errors = np.array([err_b,err_c])
        
        # # compartments = ('$\\rm Cytosol$', '$\\rm Mitchondria$')
        # # y_pos = np.arange(len(compartments))
        # # means = np.array([mean_b,mean_c])
        # # errors = np.array([err_b,err_c])
        # # clr = ('darkorange','teal')
        
        # # h = axs[1,0].barh(y_pos, means, xerr=errors, align='center',  label=compartments, color=clr)
        # # axs[1,0].set_yticks(y_pos, compartments)
        # # axs[1,0].set_xticks(np.linspace (-20,30,6),labels=['-$20$','-$10$','$0$','$10$','$20$','$30$'])
        # # axs[1,0].set_xlim(-20,35)
        # # axs[1,0].get_yaxis().set_visible(False) 
        # # axs[1,0].invert_yaxis() 
        # # # axs[0,0].legend(h,compartments,loc=(1.05,0.31),fontsize=15,title='$\\rm \\underline{Model}$')
        # # axs[1,0].set_xlabel('$\\rm \% ~change ~in ~switch ~point$')
        # # axs[1,0].text(10,0.2,'$\\rm \\underline{no switch}$',fontsize=16)
        
        
        
        
        
        
        
        
        
        ################# both
        
        
        
        
        filename='nonfixed_apr_final_KCmod_seed'+seedstr+'_n_'+str(n)+\
        '_diffvalscale_'+str(np.log10(diffval))+'_'+str(diffscale)+\
        '_datetime'
        
        savename=savepath+filename
        print(savepath)
        print(filename)
        p=Path(savepath)
        
        filewantkcmod=max([fn for fn in p.glob(filename+'*')], key=lambda f: f.stat().st_mtime)
        print(filewantkcmod)
        
        dat=np.load(filewantkcmod)
        ffvals_kc=dat['fluxfrac']
        
        swpt_diffs_c_both=list()
        print(swpt_diffs_c_both)
        
        for i in range(len(indexes_switch_both)):
            ind_temp=indexes_switch_both[i]
        
            ffvals_kc_temp=1-ffvals_kc[ind_temp]
            ffvals_orig=1-fluxfrac[ind_temp]
            
            swpt_orig,swpt_val_orig=mh_cm.find_sw_pt(ffvals_orig, kinplot)
            
            swpt_kc,swpt_kc_val=mh_cm.find_sw_pt(ffvals_kc_temp, kinplot,swpt_val_orig)
            
            swptdiff_c=100*(swpt_kc-swpt_orig)/swpt_orig
            if np.isnan(swptdiff_c)==False:
                swpt_diffs_c_both.append(swptdiff_c)
                # if np.abs(swptdiff_c)>0.0001:
                #     print(swpt_orig,swpt_kc,swptdiff_c)
                #     plt.figure()
                #     plt.plot(kinplot,ffvals_orig,'b')
                #     plt.plot(kinplot,ffvals_kc_temp,'--r')
                #     plt.xscale('log')
                #     plt.text(10**-4,0.5,str(swptdiff_c),fontsize=30)
                #     plt.text(10**-4,0.2,str(ind_temp),fontsize=30)
                #     plt.scatter(swpt_orig,swpt_val_orig,50,'b')
                #     plt.scatter(swpt_kc,swpt_kc_val,50,'r')
            # else:
            #     print(swpt_orig,swpt_kc,swptdiff_c)
            #     plt.figure()
            #     plt.plot(kinplot,ffvals_orig,'b')
            #     plt.plot(kinplot,ffvals_kc_temp,'--r')
            #     plt.xscale('log')
            #     plt.text(10**-4,0.5,str(swptdiff_c),fontsize=30)
            #     plt.text(10**-4,0.2,str(ind_temp),fontsize=30)
            #     plt.scatter(swpt_orig,swpt_val_orig,50,'b')
            #     plt.scatter(swpt_kc,swpt_kc_val,50,'r')
        
        mean_c=np.mean(swpt_diffs_c_both)
        std_c=np.std(swpt_diffs_c_both)
        err_c=std_c/np.sqrt(len(swpt_diffs_c_both))
        
        print(mean_c)
        print(std_c)
        print(err_c)
        
        
        
        
        filename='nonfixed_apr_final_KBmod_seed'+seedstr+'_n_'+str(n)+\
            '_diffvalscale_'+str(np.log10(diffval))+'_'+str(diffscale)+\
                '_datetime'
                
        savename=savepath+filename
        print(savepath)
        print(filename)
        p=Path(savepath)
        
        filewantkcmod=max([fn for fn in p.glob(filename+'*')], key=lambda f: f.stat().st_mtime)
        print(filewantkcmod)
        
        dat=np.load(filewantkcmod)
        ffvals_kb=dat['fluxfrac']
        
        swpt_diffs_b_both=list()
        print(swpt_diffs_b_both)
        
        
        for i in range(len(indexes_switch_both)):
            ind_temp=indexes_switch_both[i]
        
            
            ffvals_kb_temp=1-ffvals_kb[ind_temp]
            ffvals_orig=1-fluxfrac[ind_temp]
            
            swpt_orig,swpt_val_orig=mh_cm.find_sw_pt(ffvals_orig, kinplot)
        
            
            swpt_kb,swpt_kb_val=mh_cm.find_sw_pt(ffvals_kb_temp, kinplot,swpt_val_orig)
            
            swptdiff_b=100*(swpt_kb-swpt_orig)/swpt_orig
        
            if np.isnan(swptdiff_b)==False:
                swpt_diffs_b_both.append(swptdiff_b)
                # if np.abs(swptdiff_b)>0.0001:
                    # print(swpt_orig,swpt_kb,swptdiff_b)
                    # plt.figure()
                    # plt.plot(kinplot,ffvals_orig,'b')
                    # plt.plot(kinplot,ffvals_kb_temp,'--r')
                    # plt.text(10**-4,0.5,str(swptdiff_b),fontsize=30)
                    # plt.text(10**-4,0.2,str(ind_temp),fontsize=30)
                    # plt.xscale('log')
                    
                    # plt.scatter(swpt_orig,swpt_val_orig,50,'b')
                    # plt.scatter(swpt_kb,swpt_kb_val,50,'r')
            # else:
            #     print(swpt_orig,swpt_kb,swptdiff_b)
            #     plt.figure()
            #     plt.plot(kinplot,ffvals_orig,'b')
            #     plt.plot(kinplot,ffvals_kb_temp,'--r')
            #     plt.xscale('log')
            #     plt.text(10**-4,0.5,str(swptdiff_b),fontsize=30)
            #     plt.text(10**-4,0.2,str(ind_temp),fontsize=30)
            #     plt.scatter(swpt_orig,swpt_val_orig,50,'b')
            #     plt.scatter(swpt_kb,swpt_kb_val,50,'r')
        
        mean_b=np.mean(swpt_diffs_b_both)
        std_b=np.std(swpt_diffs_b_both)
        err_b=std_b/np.sqrt(len(swpt_diffs_b_both))
        
        print(mean_b)
        print(std_b)
        print(err_b)
        
        print(mean_c)
        print(std_c)
        print(err_c)
        
        
        means_both = np.array([mean_b,mean_c])
        
        errors_both = np.array([err_b,err_c])
        
        # compartments = ('$\\rm Cytosol$', '$\\rm Mitchondria$')
        # y_pos = np.arange(len(compartments))
        # means = np.array([mean_b,mean_c])
        # errors = np.array([err_b,err_c])
        # clr = ('darkorange','teal')
        
        # h = ax6.bar(y_pos, means, yerr=errors, align='center',  label=compartments, color=clr)
        # ax6.set_xticks(y_pos, compartments)
        # ax6.set_yticks(np.linspace (-20,30,6),labels=['-$20$','-$10$','$0$','$10$','$20$','$30$'])
        # ax6.set_ylim(-20,35)
        # ax6.get_xaxis().set_visible(False) 
        # # ax6.invert_yaxis() 
        # # axs[0,0].legend(h,compartments,loc=(1.05,0.31),fontsize=15,title='$\\rm \\underline{Model}$')
        # ax6.set_ylabel('$\\rm \% ~change ~in ~switch ~point$')
        # ax6.text(10,0.2,'$\\rm \\underline{both}$',fontsize=16)
        
        
        
        ################# cyto
        
        
        
        
        filename='nonfixed_apr_final_KCmod_seed'+seedstr+'_n_'+str(n)+\
        '_diffvalscale_'+str(np.log10(diffval))+'_'+str(diffscale)+\
        '_datetime'
        
        savename=savepath+filename
        print(savepath)
        print(filename)
        p=Path(savepath)
        
        filewantkcmod=max([fn for fn in p.glob(filename+'*')], key=lambda f: f.stat().st_mtime)
        print(filewantkcmod)
        
        dat=np.load(filewantkcmod)
        ffvals_kc=dat['fluxfrac']
        
        swpt_diffs_c_cyto=list()
        print(swpt_diffs_c_cyto)
        
        for i in range(len(indexes_switch_cyto)):
            ind_temp=indexes_switch_cyto[i]
        
            ffvals_kc_temp=1-ffvals_kc[ind_temp]
            ffvals_orig=1-fluxfrac[ind_temp]
            
            swpt_orig,swpt_val_orig=mh_cm.find_sw_pt(ffvals_orig, kinplot)
            
            swpt_kc,swpt_kc_val=mh_cm.find_sw_pt(ffvals_kc_temp, kinplot,swpt_val_orig)
            
            swptdiff_c=100*(swpt_kc-swpt_orig)/swpt_orig
            if np.isnan(swptdiff_c)==False:
                swpt_diffs_c_cyto.append(swptdiff_c)
                # if np.abs(swptdiff_c)>0.0001:
                #     print(swpt_orig,swpt_kc,swptdiff_c)
                #     plt.figure()
                #     plt.plot(kinplot,ffvals_orig,'b')
                #     plt.plot(kinplot,ffvals_kc_temp,'--r')
                #     plt.text(10**-4,0.5,str(swptdiff_c),fontsize=30)
                #     plt.text(10**-4,0.2,str(ind_temp),fontsize=30)
                #     plt.xscale('log')
                    
                #     plt.scatter(swpt_orig,swpt_val_orig,50,'b')
                #     plt.scatter(swpt_kc,swpt_kc_val,50,'r')
            # else:
            #     print(swpt_orig,swpt_kc,swptdiff_c)
            #     plt.figure()
            #     plt.plot(kinplot,ffvals_orig,'b')
            #     plt.plot(kinplot,ffvals_kc_temp,'--r')
            #     plt.xscale('log')
            #     plt.text(10**-4,0.5,str(swptdiff_c),fontsize=30)
            #     plt.text(10**-4,0.2,str(ind_temp),fontsize=30)
            #     plt.scatter(swpt_orig,swpt_val_orig,50,'b')
            #     plt.scatter(swpt_kc,swpt_kc_val,50,'r')
        mean_c=np.mean(swpt_diffs_c_cyto)
        std_c=np.std(swpt_diffs_c_cyto)
        err_c=std_c/np.sqrt(len(swpt_diffs_c_cyto))
        
        print(mean_c)
        print(std_c)
        print(err_c)
        
        
        
        
        filename='nonfixed_apr_final_KBmod_seed'+seedstr+'_n_'+str(n)+\
            '_diffvalscale_'+str(np.log10(diffval))+'_'+str(diffscale)+\
                '_datetime'
                
        savename=savepath+filename
        print(savepath)
        print(filename)
        p=Path(savepath)
        
        filewantkcmod=max([fn for fn in p.glob(filename+'*')], key=lambda f: f.stat().st_mtime)
        print(filewantkcmod)
        
        dat=np.load(filewantkcmod)
        ffvals_kb=dat['fluxfrac']
        
        swpt_diffs_b_cyto=list()
        print(swpt_diffs_b_cyto)
        
        
        for i in range(len(indexes_switch_cyto)):
            ind_temp=indexes_switch_cyto[i]
        
            
            ffvals_kb_temp=1-ffvals_kb[ind_temp]
            ffvals_orig=1-fluxfrac[ind_temp]
            
            swpt_orig,swpt_val_orig=mh_cm.find_sw_pt(ffvals_orig, kinplot)
        
            
            swpt_kb,swpt_kb_val=mh_cm.find_sw_pt(ffvals_kb_temp, kinplot,swpt_val_orig)
            
            swptdiff_b=100*(swpt_kb-swpt_orig)/swpt_orig
        
            if np.isnan(swptdiff_b)==False:
                swpt_diffs_b_cyto.append(swptdiff_b)
                # if np.abs(swptdiff_b)>0.0001:
                #     print(swpt_orig,swpt_kb,swptdiff_b)
                #     plt.figure()
                #     plt.plot(kinplot,ffvals_orig,'b')
                #     plt.plot(kinplot,ffvals_kb_temp,'--r')
                #     plt.xscale('log')
                #     plt.text(10**-4,0.5,str(swptdiff_b),fontsize=30)
                #     plt.text(10**-4,0.2,str(ind_temp),fontsize=30)
                #     plt.scatter(swpt_orig,swpt_val_orig,50,'b')
                #     plt.scatter(swpt_kb,swpt_kb_val,50,'r')
            # else:
            #     print(swpt_orig,swpt_kb,swptdiff_b)
            #     plt.figure()
            #     plt.plot(kinplot,ffvals_orig,'b')
            #     plt.plot(kinplot,ffvals_kb_temp,'--r')
            #     plt.xscale('log')
            #     plt.text(10**-4,0.5,str(swptdiff_b),fontsize=30)
            #     plt.text(10**-4,0.2,str(ind_temp),fontsize=30)
            #     plt.scatter(swpt_orig,swpt_val_orig,50,'b')
            #     plt.scatter(swpt_kb,swpt_kb_val,50,'r')
        mean_b=np.mean(swpt_diffs_b_cyto)
        std_b=np.std(swpt_diffs_b_cyto)
        err_b=std_b/np.sqrt(len(swpt_diffs_b_cyto))
        
        print(mean_b)
        print(std_b)
        print(err_b)
        
        print(mean_c)
        print(std_c)
        print(err_c)
        
        
        means_cyto = np.array([mean_b,mean_c])
        
        errors_cyto = np.array([err_b,err_c])
        
        # compartments = ('$\\rm Cytosol$', '$\\rm Mitchondria$')
        # y_pos = np.arange(len(compartments))
        # means = np.array([mean_b,mean_c])
        # errors = np.array([err_b,err_c])
        # clr = ('darkorange','teal')
        
        # h = axs[1,2].barh(y_pos, means, xerr=errors, align='center',  label=compartments, color=clr)
        # axs[1,2].set_yticks(y_pos, compartments)
        # axs[1,2].set_xticks(np.linspace (-20,30,6),labels=['-$20$','-$10$','$0$','$10$','$20$','$30$'])
        # axs[1,2].set_xlim(-20,35)
        # axs[1,2].get_yaxis().set_visible(False) 
        # axs[1,2].invert_yaxis() 
        # # axs[0,0].legend(h,compartments,loc=(1.05,0.31),fontsize=15,title='$\\rm \\underline{Model}$')
        # axs[1,2].set_xlabel('$\\rm \% ~change ~in ~switch ~point$')
        # axs[1,2].text(10,0.2,'$\\rm \\underline{cyto}$',fontsize=16)
        
        
        
        ################# mito
        
        
        
        
        filename='nonfixed_apr_final_KCmod_seed'+seedstr+'_n_'+str(n)+\
        '_diffvalscale_'+str(np.log10(diffval))+'_'+str(diffscale)+\
        '_datetime'
        
        savename=savepath+filename
        print(savepath)
        print(filename)
        p=Path(savepath)
        
        filewantkcmod=max([fn for fn in p.glob(filename+'*')], key=lambda f: f.stat().st_mtime)
        print(filewantkcmod)
        
        dat=np.load(filewantkcmod)
        ffvals_kc=dat['fluxfrac']
        
        swpt_diffs_c_mito=list()
        print(swpt_diffs_c_mito)
        
        for i in range(len(indexes_switch_mito)):
            ind_temp=indexes_switch_mito[i]
        
            ffvals_kc_temp=1-ffvals_kc[ind_temp]
            ffvals_orig=1-fluxfrac[ind_temp]
            
            swpt_orig,swpt_val_orig=mh_cm.find_sw_pt(ffvals_orig, kinplot)
            
            swpt_kc,swpt_kc_val=mh_cm.find_sw_pt(ffvals_kc_temp, kinplot,swpt_val_orig)
            
            swptdiff_c=100*(swpt_kc-swpt_orig)/swpt_orig
            if np.isnan(swptdiff_c)==False and not(np.isin(ind_temp,[3930,1928])):
                swpt_diffs_c_mito.append(swptdiff_c)
                # print(swpt_orig,swpt_kc,swptdiff_c)
                # if np.abs(swptdiff_c)>0.0001 and not(np.isin(ind_temp,[3930,1928])):
                #     print(swpt_orig,swpt_kc,swptdiff_c)
                #     plt.figure()
                #     plt.plot(kinplot,ffvals_orig,'b')
                #     plt.plot(kinplot,ffvals_kc_temp,'--r')
                #     plt.xscale('log')
                #     plt.text(10**-4,0.5,str(swptdiff_c),fontsize=30)
                #     plt.text(10**-4,0.2,str(ind_temp),fontsize=30)
                    
                #     plt.scatter(swpt_orig,swpt_val_orig,50,'b')
                #     plt.scatter(swpt_kc,swpt_kc_val,50,'r')
            # else:
            #     print(swpt_orig,swpt_kc,swptdiff_c)
            #     plt.figure()
            #     plt.plot(kinplot,ffvals_orig,'b')
            #     plt.plot(kinplot,ffvals_kc_temp,'--r')
            #     plt.xscale('log')
            #     plt.text(10**-4,0.5,str(swptdiff_c),fontsize=30)
            #     plt.text(10**-4,0.2,str(ind_temp),fontsize=30)
            #     plt.scatter(swpt_orig,swpt_val_orig,50,'b')
            #     plt.scatter(swpt_kc,swpt_kc_val,50,'r')
        
        mean_c=np.mean(swpt_diffs_c_mito)
        std_c=np.std(swpt_diffs_c_mito)
        err_c=std_c/np.sqrt(len(swpt_diffs_c_mito))
        
        print(mean_c)
        print(std_c)
        print(err_c)
        
        
        
        
        filename='nonfixed_apr_final_KBmod_seed'+seedstr+'_n_'+str(n)+\
            '_diffvalscale_'+str(np.log10(diffval))+'_'+str(diffscale)+\
                '_datetime'
                
        savename=savepath+filename
        print(savepath)
        print(filename)
        p=Path(savepath)
        
        filewantkcmod=max([fn for fn in p.glob(filename+'*')], key=lambda f: f.stat().st_mtime)
        print(filewantkcmod)
        
        dat=np.load(filewantkcmod)
        ffvals_kb=dat['fluxfrac']
        
        swpt_diffs_b_mito=list()
        print(swpt_diffs_b_mito)
        
        
        for i in range(len(indexes_switch_mito)):
            ind_temp=indexes_switch_mito[i]
        
            
            ffvals_kb_temp=1-ffvals_kb[ind_temp]
            ffvals_orig=1-fluxfrac[ind_temp]
            
            swpt_orig,swpt_val_orig=mh_cm.find_sw_pt(ffvals_orig, kinplot)
        
            
            swpt_kb,swpt_kb_val=mh_cm.find_sw_pt(ffvals_kb_temp, kinplot,swpt_val_orig)
            
            swptdiff_b=100*(swpt_kb-swpt_orig)/swpt_orig
        
            if np.isnan(swptdiff_b)==False and not(np.isin(ind_temp,[2371])):
                swpt_diffs_b_mito.append(swptdiff_b)
                # if np.abs(swptdiff_b)>0.0001 and not(np.isin(ind_temp,[2371])):
                #     print(swpt_orig,swpt_kb,swptdiff_b)
                #     plt.figure()
                #     plt.plot(kinplot,ffvals_orig,'b')
                #     plt.plot(kinplot,ffvals_kb_temp,'--r')
                #     plt.xscale('log')
                    
                #     plt.text(10**-4,0.5,str(swptdiff_b),fontsize=30)
                #     plt.text(10**-4,0.2,str(ind_temp),fontsize=30)
                #     plt.scatter(swpt_orig,swpt_val_orig,50,'b')
                #     plt.scatter(swpt_kb,swpt_kb_val,50,'r')
                print(swpt_orig,swpt_kb,swptdiff_b)
            # else:
            #     print(swpt_orig,swpt_kb,swptdiff_b)
            #     plt.figure()
            #     plt.plot(kinplot,ffvals_orig,'b')
            #     plt.plot(kinplot,ffvals_kb_temp,'--r')
            #     plt.xscale('log')
            #     plt.text(10**-4,0.5,str(swptdiff_b),fontsize=30)
            #     plt.text(10**-4,0.2,str(ind_temp),fontsize=30)
            #     plt.scatter(swpt_orig,swpt_val_orig,50,'b')
            #     plt.scatter(swpt_kb,swpt_kb_val,50,'r')
        
        mean_b=np.mean(swpt_diffs_b_mito)
        std_b=np.std(swpt_diffs_b_mito)
        err_b=std_b/np.sqrt(len(swpt_diffs_b_mito))
        
        print(mean_b)
        print(std_b)
        print(err_b)
        
        print(mean_c)
        print(std_c)
        print(err_c)
        
        
        means_mito = np.array([mean_b,mean_c])
        
        errors_mito = np.array([err_b,err_c])
        
        # compartments = ('$\\rm Cytosol$', '$\\rm Mitchondria$')
        # y_pos = np.arange(len(compartments))
        # means = np.array([mean_b,mean_c])
        # errors = np.array([err_b,err_c])
        # clr = ('darkorange','teal')
        
        # h = axs[0,2].barh(y_pos, means, xerr=errors, align='center',  label=compartments, color=clr)
        # axs[0,2].set_yticks(y_pos, compartments)
        # axs[0,2].set_xticks(np.linspace (-20,30,6),labels=['-$20$','-$10$','$0$','$10$','$20$','$30$'])
        # axs[0,2].set_xlim(-20,35)
        # axs[0,2].get_yaxis().set_visible(False) 
        # axs[0,2].invert_yaxis() 
        # # axs[0,0].legend(h,compartments,loc=(1.05,0.31),fontsize=15,title='$\\rm \\underline{Model}$')
        # axs[0,2].set_xlabel('$\\rm \% ~change ~in ~switch ~point$')
        # axs[0,2].text(10,0.2,'$\\rm \\underline{mito}$',fontsize=16)
        
        ##### expt
        # compartments = ('$\\rm Cytosol$', '$\\rm Mitchondria$',
        #                 '$\\rm Cytosol$', '$\\rm Mitchondria$',
        #                 '$\\rm Cytosol$', '$\\rm Mitchondria$',
        #                 '$\\rm Cytosol$', '$\\rm Mitchondria$',
        #                 '$\\rm Cytosol$', '$\\rm Mitchondria$')
        # y_pos = np.arange(len(compartments))
        
        
                        # np.array([-6.90,10.34,
                        #      means_mito[0],means_mito[1],
                        #      means_both[0],means_both[1],
                        #      means_cyto[0],means_cyto[1],
                        #      means_nocosub[0],means_nocosub[1]])
                        
        # np.abs(np.array([-10.35,5.87,
        #                              errors_mito[0],errors_mito[1],
        #                              errors_both[0],errors_both[1],
        #                              errors_cyto[0],errors_cyto[1],
        #                              errors_nocosub[0],errors_nocosub[1]]))
        #,
               # 'darkorange','teal',
               # 'darkorange','teal',
               # 'darkorange','teal',
               # 'darkorange','teal']
        # categories = ("$\\rm Expt.$","$\\rm Mito.$","$\\rm Both$","$\\rm Cyto.$","$\\rm No ~Cosub.$")
        categories = ("$\\rm Experimental$\n $\\rm Data$","$\\rm Mitondiral$ \n $\\rm Switching$","$\\rm Both$ \n $\\rm  Switching$","$\\rm Cytosolic$ \n $\\rm  Switching$","$\\rm No ~Cosubstrate$ \n $\\rm  Switching$")
        
        means = {
            '$\\rm Cytosol$':(-6.90, means_mito[0],means_both[0],means_cyto[0],means_nocosub[0]),
            '$\\rm Mitochondria$':(10.34, means_mito[1],means_both[1],means_cyto[1],means_nocosub[1]),
            }
        
        errors= {
            '$\\rm Cytosol$':(-10.35, errors_mito[0],errors_both[0],errors_cyto[0],errors_nocosub[0]),
            '$\\rm Mitochondria$':(5.87, errors_mito[1],errors_both[1],errors_cyto[1],errors_nocosub[1]),
            }
        
        
        
        clr = ['none','grey']
        edgeclr = ['k','k']
        x=np.arange(len(categories))
        width=0.45
        multiplier=0
        
        for attribute, measurement in means.items():
            offset = width * multiplier
            rects = ax6.bar(x + offset, measurement, width,
                            label=attribute,color=clr[multiplier],
                            edgecolor=edgeclr[multiplier],linewidth=2,
                            yerr=np.abs(errors[attribute]))
            # ax6.bar_label(rects, padding=3)
            multiplier += 1
        
        # h = ax6.bar(y_pos, means_th, yerr=errors_th, align='center',  label=compartments, color=clr)
        # ax6.set_xticks(y_pos, compartments)
        ax6.set_yticks(np.linspace (-20,30,6),labels=['-$20$','-$10$','$0$','$10$','$20$','$30$'])
        ax6.set_ylim(-20,30)
        # ax6.get_xaxis().set_visible(False) 
        # ax6.invert_yaxis() 
        # ax6.text(5,0.3,'$\\rm \\underline{Experiment}$',fontsize=16)
        # ax6.legend(h,compartments,loc=(1.05,0.31),fontsize=15,title='$\\rm \\underline{Model}$')
        ax6.set_ylabel('$\\rm \% ~change ~in ~switch ~point$')
        ax6.hlines(y=0, xmin=-1, xmax=6, colors='gray', linestyles='dashed')
        
       
        
        ax6.set_xticks(x + width/2, categories,ha="center",fontsize=15)
        # ax6.legend(loc='upper right', ncols=1, title='\\underline{$\\rm Expressing~NADH$} \n \\underline{$\\rm oxidase ~in:$}')
        ax6.legend(loc='upper right', ncols=2, title='\\underline{$\\rm Expressing~NADH~ oxidase ~in:$}')
        ax6.set_xlim(-0.25,4.75)
        
        print(means)
        print(errors)
        if savefig==1:
            # plt.savefig('Figure4_supp.png',bbox_inches='tight',format='png')
            # plt.savefig('Figure4_supp.eps',bbox_inches='tight',format='eps')
            plt.savefig('Figure_4.png',bbox_inches='tight',format='png')
            plt.savefig('Figure_4.eps',bbox_inches='tight',format='eps')
            plt.savefig('Figure_4.pdf',bbox_inches='tight',format='pdf')
            plt.savefig('Figure_4.svg',bbox_inches='tight',format='svg')

# print(swpt_444,sw_orig444)
# print(maxdelta)
# print('number of no switches ' + str(len(indexes_noswitching)))
# print('number of switches without cosub ' + str(len(indexes_switch_nocosub)))
# print('number of switches with only cyto ' + str(len(indexes_switch_cyto)))
# print('number of switches with only mito ' + str(len(indexes_switch_mito)))
# print('number of switches with both ' + str(len(indexes_switch_both)))
# print('number of uncategorised ' + str(len(indexes_uncat)))
# print(ff_delta[indexes_uncat])
# print(maxdelta[indexes_uncat])
plt.show( )

        
